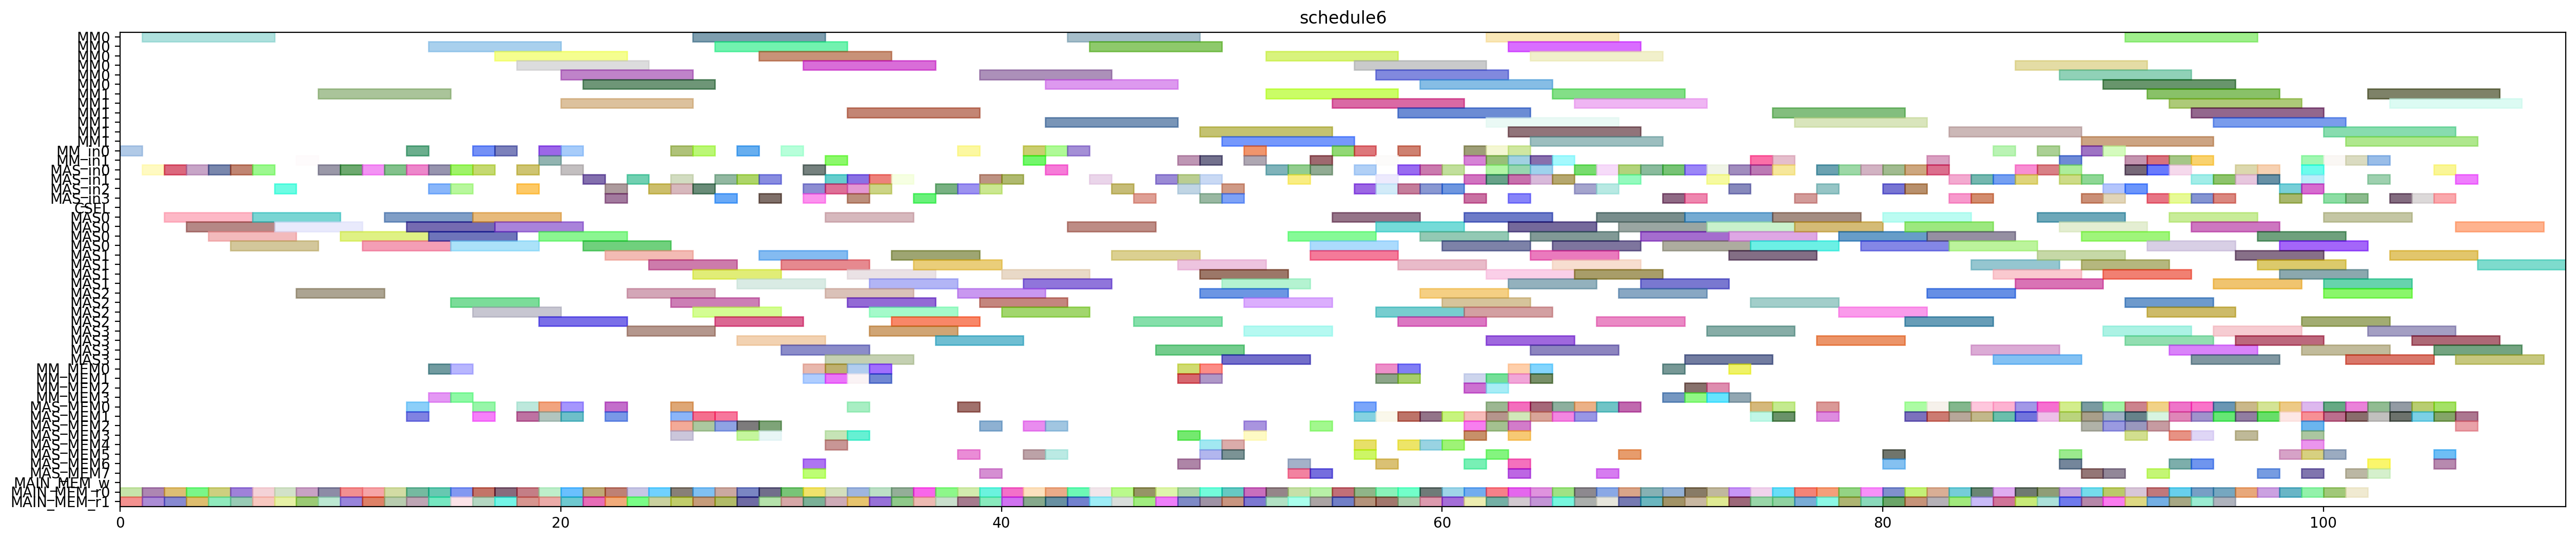

Python code for this plot:
from pyschedule import Scenario, solvers, plotters, alt


def solve():
	horizon = 229
	S = Scenario("schedule6", horizon=horizon)

	# resource
	MM = S.Resources('MM', num=2, size=6)
	MM_in = S.Resources('MM_in', num=2)
	MAS_in = S.Resources('MAS_in', num=4)
	CSEL = S.Resource('CSEL')
	MAS = S.Resources('MAS', num=4, size=4, periods=range(1, horizon))
	MM_MEM = S.Resources('MM_MEM', num=4)
	MAS_MEM = S.Resources('MAS_MEM', num=8)
	MAIN_MEM_w = S.Resource('MAIN_MEM_w', size=1)
	MAIN_MEM_r = S.Resources('MAIN_MEM_r', num=2)

	# result of previous scheduling
	d_t0_t3_t0_in = S.Task('d_t0_t3_t0_in', length=1, delay_cost=1)
	S += d_t0_t3_t0_in >= 0
	d_t0_t3_t0_in += MM_in[0]

	d_t0_t3_t0_mem0 = S.Task('d_t0_t3_t0_mem0', length=1, delay_cost=1)
	S += d_t0_t3_t0_mem0 >= 0
	d_t0_t3_t0_mem0 += MAIN_MEM_r[0]

	d_t0_t3_t0_mem1 = S.Task('d_t0_t3_t0_mem1', length=1, delay_cost=1)
	S += d_t0_t3_t0_mem1 >= 0
	d_t0_t3_t0_mem1 += MAIN_MEM_r[1]

	d_t0_t3_t0 = S.Task('d_t0_t3_t0', length=6, delay_cost=1)
	S += d_t0_t3_t0 >= 1
	d_t0_t3_t0 += MM[0]

	d_t1_a1_1_in = S.Task('d_t1_a1_1_in', length=1, delay_cost=1)
	S += d_t1_a1_1_in >= 1
	d_t1_a1_1_in += MAS_in[0]

	d_t1_a1_1_mem0 = S.Task('d_t1_a1_1_mem0', length=1, delay_cost=1)
	S += d_t1_a1_1_mem0 >= 1
	d_t1_a1_1_mem0 += MAIN_MEM_r[0]

	d_t1_a1_1_mem1 = S.Task('d_t1_a1_1_mem1', length=1, delay_cost=1)
	S += d_t1_a1_1_mem1 >= 1
	d_t1_a1_1_mem1 += MAIN_MEM_r[1]

	d_t0_t3_t2_in = S.Task('d_t0_t3_t2_in', length=1, delay_cost=1)
	S += d_t0_t3_t2_in >= 2
	d_t0_t3_t2_in += MAS_in[0]

	d_t0_t3_t2_mem0 = S.Task('d_t0_t3_t2_mem0', length=1, delay_cost=1)
	S += d_t0_t3_t2_mem0 >= 2
	d_t0_t3_t2_mem0 += MAIN_MEM_r[0]

	d_t0_t3_t2_mem1 = S.Task('d_t0_t3_t2_mem1', length=1, delay_cost=1)
	S += d_t0_t3_t2_mem1 >= 2
	d_t0_t3_t2_mem1 += MAIN_MEM_r[1]

	d_t1_a1_1 = S.Task('d_t1_a1_1', length=4, delay_cost=1)
	S += d_t1_a1_1 >= 2
	d_t1_a1_1 += MAS[0]

	d_t0_t10_in = S.Task('d_t0_t10_in', length=1, delay_cost=1)
	S += d_t0_t10_in >= 3
	d_t0_t10_in += MAS_in[0]

	d_t0_t10_mem0 = S.Task('d_t0_t10_mem0', length=1, delay_cost=1)
	S += d_t0_t10_mem0 >= 3
	d_t0_t10_mem0 += MAIN_MEM_r[0]

	d_t0_t10_mem1 = S.Task('d_t0_t10_mem1', length=1, delay_cost=1)
	S += d_t0_t10_mem1 >= 3
	d_t0_t10_mem1 += MAIN_MEM_r[1]

	d_t0_t3_t2 = S.Task('d_t0_t3_t2', length=4, delay_cost=1)
	S += d_t0_t3_t2 >= 3
	d_t0_t3_t2 += MAS[0]

	d_t0_t10 = S.Task('d_t0_t10', length=4, delay_cost=1)
	S += d_t0_t10 >= 4
	d_t0_t10 += MAS[0]

	d_t2_t3_t3_in = S.Task('d_t2_t3_t3_in', length=1, delay_cost=1)
	S += d_t2_t3_t3_in >= 4
	d_t2_t3_t3_in += MAS_in[0]

	d_t2_t3_t3_mem0 = S.Task('d_t2_t3_t3_mem0', length=1, delay_cost=1)
	S += d_t2_t3_t3_mem0 >= 4
	d_t2_t3_t3_mem0 += MAIN_MEM_r[0]

	d_t2_t3_t3_mem1 = S.Task('d_t2_t3_t3_mem1', length=1, delay_cost=1)
	S += d_t2_t3_t3_mem1 >= 4
	d_t2_t3_t3_mem1 += MAIN_MEM_r[1]

	d_t1_t3_t3_in = S.Task('d_t1_t3_t3_in', length=1, delay_cost=1)
	S += d_t1_t3_t3_in >= 5
	d_t1_t3_t3_in += MAS_in[0]

	d_t1_t3_t3_mem0 = S.Task('d_t1_t3_t3_mem0', length=1, delay_cost=1)
	S += d_t1_t3_t3_mem0 >= 5
	d_t1_t3_t3_mem0 += MAIN_MEM_r[0]

	d_t1_t3_t3_mem1 = S.Task('d_t1_t3_t3_mem1', length=1, delay_cost=1)
	S += d_t1_t3_t3_mem1 >= 5
	d_t1_t3_t3_mem1 += MAIN_MEM_r[1]

	d_t2_t3_t3 = S.Task('d_t2_t3_t3', length=4, delay_cost=1)
	S += d_t2_t3_t3 >= 5
	d_t2_t3_t3 += MAS[0]

	d_t0_a1_1_in = S.Task('d_t0_a1_1_in', length=1, delay_cost=1)
	S += d_t0_a1_1_in >= 6
	d_t0_a1_1_in += MAS_in[0]

	d_t0_a1_1_mem0 = S.Task('d_t0_a1_1_mem0', length=1, delay_cost=1)
	S += d_t0_a1_1_mem0 >= 6
	d_t0_a1_1_mem0 += MAIN_MEM_r[0]

	d_t0_a1_1_mem1 = S.Task('d_t0_a1_1_mem1', length=1, delay_cost=1)
	S += d_t0_a1_1_mem1 >= 6
	d_t0_a1_1_mem1 += MAIN_MEM_r[1]

	d_t1_t3_t3 = S.Task('d_t1_t3_t3', length=4, delay_cost=1)
	S += d_t1_t3_t3 >= 6
	d_t1_t3_t3 += MAS[0]

	d_t0_a1_0_in = S.Task('d_t0_a1_0_in', length=1, delay_cost=1)
	S += d_t0_a1_0_in >= 7
	d_t0_a1_0_in += MAS_in[2]

	d_t0_a1_0_mem0 = S.Task('d_t0_a1_0_mem0', length=1, delay_cost=1)
	S += d_t0_a1_0_mem0 >= 7
	d_t0_a1_0_mem0 += MAIN_MEM_r[0]

	d_t0_a1_0_mem1 = S.Task('d_t0_a1_0_mem1', length=1, delay_cost=1)
	S += d_t0_a1_0_mem1 >= 7
	d_t0_a1_0_mem1 += MAIN_MEM_r[1]

	d_t0_a1_1 = S.Task('d_t0_a1_1', length=4, delay_cost=1)
	S += d_t0_a1_1 >= 7
	d_t0_a1_1 += MAS[0]

	d_t0_a1_0 = S.Task('d_t0_a1_0', length=4, delay_cost=1)
	S += d_t0_a1_0 >= 8
	d_t0_a1_0 += MAS[2]

	d_t0_t3_t1_in = S.Task('d_t0_t3_t1_in', length=1, delay_cost=1)
	S += d_t0_t3_t1_in >= 8
	d_t0_t3_t1_in += MM_in[1]

	d_t0_t3_t1_mem0 = S.Task('d_t0_t3_t1_mem0', length=1, delay_cost=1)
	S += d_t0_t3_t1_mem0 >= 8
	d_t0_t3_t1_mem0 += MAIN_MEM_r[0]

	d_t0_t3_t1_mem1 = S.Task('d_t0_t3_t1_mem1', length=1, delay_cost=1)
	S += d_t0_t3_t1_mem1 >= 8
	d_t0_t3_t1_mem1 += MAIN_MEM_r[1]

	d_t0_t3_t1 = S.Task('d_t0_t3_t1', length=6, delay_cost=1)
	S += d_t0_t3_t1 >= 9
	d_t0_t3_t1 += MM[1]

	d_t0_t3_t3_in = S.Task('d_t0_t3_t3_in', length=1, delay_cost=1)
	S += d_t0_t3_t3_in >= 9
	d_t0_t3_t3_in += MAS_in[0]

	d_t0_t3_t3_mem0 = S.Task('d_t0_t3_t3_mem0', length=1, delay_cost=1)
	S += d_t0_t3_t3_mem0 >= 9
	d_t0_t3_t3_mem0 += MAIN_MEM_r[0]

	d_t0_t3_t3_mem1 = S.Task('d_t0_t3_t3_mem1', length=1, delay_cost=1)
	S += d_t0_t3_t3_mem1 >= 9
	d_t0_t3_t3_mem1 += MAIN_MEM_r[1]

	d_t0_t3_t3 = S.Task('d_t0_t3_t3', length=4, delay_cost=1)
	S += d_t0_t3_t3 >= 10
	d_t0_t3_t3 += MAS[0]

	d_t1_a1_0_in = S.Task('d_t1_a1_0_in', length=1, delay_cost=1)
	S += d_t1_a1_0_in >= 10
	d_t1_a1_0_in += MAS_in[0]

	d_t1_a1_0_mem0 = S.Task('d_t1_a1_0_mem0', length=1, delay_cost=1)
	S += d_t1_a1_0_mem0 >= 10
	d_t1_a1_0_mem0 += MAIN_MEM_r[0]

	d_t1_a1_0_mem1 = S.Task('d_t1_a1_0_mem1', length=1, delay_cost=1)
	S += d_t1_a1_0_mem1 >= 10
	d_t1_a1_0_mem1 += MAIN_MEM_r[1]

	d_t1_a1_0 = S.Task('d_t1_a1_0', length=4, delay_cost=1)
	S += d_t1_a1_0 >= 11
	d_t1_a1_0 += MAS[0]

	d_t1_t11_in = S.Task('d_t1_t11_in', length=1, delay_cost=1)
	S += d_t1_t11_in >= 11
	d_t1_t11_in += MAS_in[0]

	d_t1_t11_mem0 = S.Task('d_t1_t11_mem0', length=1, delay_cost=1)
	S += d_t1_t11_mem0 >= 11
	d_t1_t11_mem0 += MAIN_MEM_r[0]

	d_t1_t11_mem1 = S.Task('d_t1_t11_mem1', length=1, delay_cost=1)
	S += d_t1_t11_mem1 >= 11
	d_t1_t11_mem1 += MAIN_MEM_r[1]

	d_t1_t11 = S.Task('d_t1_t11', length=4, delay_cost=1)
	S += d_t1_t11 >= 12
	d_t1_t11 += MAS[0]

	d_t2_t3_t2_in = S.Task('d_t2_t3_t2_in', length=1, delay_cost=1)
	S += d_t2_t3_t2_in >= 12
	d_t2_t3_t2_in += MAS_in[0]

	d_t2_t3_t2_mem0 = S.Task('d_t2_t3_t2_mem0', length=1, delay_cost=1)
	S += d_t2_t3_t2_mem0 >= 12
	d_t2_t3_t2_mem0 += MAIN_MEM_r[0]

	d_t2_t3_t2_mem1 = S.Task('d_t2_t3_t2_mem1', length=1, delay_cost=1)
	S += d_t2_t3_t2_mem1 >= 12
	d_t2_t3_t2_mem1 += MAIN_MEM_r[1]

	d_t0_t3_t4_in = S.Task('d_t0_t3_t4_in', length=1, delay_cost=1)
	S += d_t0_t3_t4_in >= 13
	d_t0_t3_t4_in += MM_in[0]

	d_t0_t3_t4_mem0 = S.Task('d_t0_t3_t4_mem0', length=1, delay_cost=1)
	S += d_t0_t3_t4_mem0 >= 13
	d_t0_t3_t4_mem0 += MAS_MEM[0]

	d_t0_t3_t4_mem1 = S.Task('d_t0_t3_t4_mem1', length=1, delay_cost=1)
	S += d_t0_t3_t4_mem1 >= 13
	d_t0_t3_t4_mem1 += MAS_MEM[1]

	d_t2_t3_t2 = S.Task('d_t2_t3_t2', length=4, delay_cost=1)
	S += d_t2_t3_t2 >= 13
	d_t2_t3_t2 += MAS[0]

	d_t3011_in = S.Task('d_t3011_in', length=1, delay_cost=1)
	S += d_t3011_in >= 13
	d_t3011_in += MAS_in[0]

	d_t3011_mem0 = S.Task('d_t3011_mem0', length=1, delay_cost=1)
	S += d_t3011_mem0 >= 13
	d_t3011_mem0 += MAIN_MEM_r[0]

	d_t3011_mem1 = S.Task('d_t3011_mem1', length=1, delay_cost=1)
	S += d_t3011_mem1 >= 13
	d_t3011_mem1 += MAIN_MEM_r[1]

	d_t0_t3_t4 = S.Task('d_t0_t3_t4', length=6, delay_cost=1)
	S += d_t0_t3_t4 >= 14
	d_t0_t3_t4 += MM[0]

	d_t0_t3_t5_in = S.Task('d_t0_t3_t5_in', length=1, delay_cost=1)
	S += d_t0_t3_t5_in >= 14
	d_t0_t3_t5_in += MAS_in[2]

	d_t0_t3_t5_mem0 = S.Task('d_t0_t3_t5_mem0', length=1, delay_cost=1)
	S += d_t0_t3_t5_mem0 >= 14
	d_t0_t3_t5_mem0 += MM_MEM[0]

	d_t0_t3_t5_mem1 = S.Task('d_t0_t3_t5_mem1', length=1, delay_cost=1)
	S += d_t0_t3_t5_mem1 >= 14
	d_t0_t3_t5_mem1 += MM_MEM[3]

	d_t3001_in = S.Task('d_t3001_in', length=1, delay_cost=1)
	S += d_t3001_in >= 14
	d_t3001_in += MAS_in[0]

	d_t3001_mem0 = S.Task('d_t3001_mem0', length=1, delay_cost=1)
	S += d_t3001_mem0 >= 14
	d_t3001_mem0 += MAIN_MEM_r[0]

	d_t3001_mem1 = S.Task('d_t3001_mem1', length=1, delay_cost=1)
	S += d_t3001_mem1 >= 14
	d_t3001_mem1 += MAIN_MEM_r[1]

	d_t3011 = S.Task('d_t3011', length=4, delay_cost=1)
	S += d_t3011 >= 14
	d_t3011 += MAS[0]

	d_t0_t30_in = S.Task('d_t0_t30_in', length=1, delay_cost=1)
	S += d_t0_t30_in >= 15
	d_t0_t30_in += MAS_in[2]

	d_t0_t30_mem0 = S.Task('d_t0_t30_mem0', length=1, delay_cost=1)
	S += d_t0_t30_mem0 >= 15
	d_t0_t30_mem0 += MM_MEM[0]

	d_t0_t30_mem1 = S.Task('d_t0_t30_mem1', length=1, delay_cost=1)
	S += d_t0_t30_mem1 >= 15
	d_t0_t30_mem1 += MM_MEM[3]

	d_t0_t3_t5 = S.Task('d_t0_t3_t5', length=4, delay_cost=1)
	S += d_t0_t3_t5 >= 15
	d_t0_t3_t5 += MAS[2]

	d_t1_t3_t2_in = S.Task('d_t1_t3_t2_in', length=1, delay_cost=1)
	S += d_t1_t3_t2_in >= 15
	d_t1_t3_t2_in += MAS_in[0]

	d_t1_t3_t2_mem0 = S.Task('d_t1_t3_t2_mem0', length=1, delay_cost=1)
	S += d_t1_t3_t2_mem0 >= 15
	d_t1_t3_t2_mem0 += MAIN_MEM_r[0]

	d_t1_t3_t2_mem1 = S.Task('d_t1_t3_t2_mem1', length=1, delay_cost=1)
	S += d_t1_t3_t2_mem1 >= 15
	d_t1_t3_t2_mem1 += MAIN_MEM_r[1]

	d_t3001 = S.Task('d_t3001', length=4, delay_cost=1)
	S += d_t3001 >= 15
	d_t3001 += MAS[0]

	d_t0_t30 = S.Task('d_t0_t30', length=4, delay_cost=1)
	S += d_t0_t30 >= 16
	d_t0_t30 += MAS[2]

	d_t1_t3_t2 = S.Task('d_t1_t3_t2', length=4, delay_cost=1)
	S += d_t1_t3_t2 >= 16
	d_t1_t3_t2 += MAS[0]

	d_t2_a1_0_in = S.Task('d_t2_a1_0_in', length=1, delay_cost=1)
	S += d_t2_a1_0_in >= 16
	d_t2_a1_0_in += MAS_in[0]

	d_t2_a1_0_mem0 = S.Task('d_t2_a1_0_mem0', length=1, delay_cost=1)
	S += d_t2_a1_0_mem0 >= 16
	d_t2_a1_0_mem0 += MAIN_MEM_r[0]

	d_t2_a1_0_mem1 = S.Task('d_t2_a1_0_mem1', length=1, delay_cost=1)
	S += d_t2_a1_0_mem1 >= 16
	d_t2_a1_0_mem1 += MAIN_MEM_r[1]

	d_t2_t3_t4_in = S.Task('d_t2_t3_t4_in', length=1, delay_cost=1)
	S += d_t2_t3_t4_in >= 16
	d_t2_t3_t4_in += MM_in[0]

	d_t2_t3_t4_mem0 = S.Task('d_t2_t3_t4_mem0', length=1, delay_cost=1)
	S += d_t2_t3_t4_mem0 >= 16
	d_t2_t3_t4_mem0 += MAS_MEM[0]

	d_t2_t3_t4_mem1 = S.Task('d_t2_t3_t4_mem1', length=1, delay_cost=1)
	S += d_t2_t3_t4_mem1 >= 16
	d_t2_t3_t4_mem1 += MAS_MEM[1]

	d_t1_t3_t0_in = S.Task('d_t1_t3_t0_in', length=1, delay_cost=1)
	S += d_t1_t3_t0_in >= 17
	d_t1_t3_t0_in += MM_in[0]

	d_t1_t3_t0_mem0 = S.Task('d_t1_t3_t0_mem0', length=1, delay_cost=1)
	S += d_t1_t3_t0_mem0 >= 17
	d_t1_t3_t0_mem0 += MAIN_MEM_r[0]

	d_t1_t3_t0_mem1 = S.Task('d_t1_t3_t0_mem1', length=1, delay_cost=1)
	S += d_t1_t3_t0_mem1 >= 17
	d_t1_t3_t0_mem1 += MAIN_MEM_r[1]

	d_t2_a1_0 = S.Task('d_t2_a1_0', length=4, delay_cost=1)
	S += d_t2_a1_0 >= 17
	d_t2_a1_0 += MAS[0]

	d_t2_t3_t4 = S.Task('d_t2_t3_t4', length=6, delay_cost=1)
	S += d_t2_t3_t4 >= 17
	d_t2_t3_t4 += MM[0]

	d_t1_t10_in = S.Task('d_t1_t10_in', length=1, delay_cost=1)
	S += d_t1_t10_in >= 18
	d_t1_t10_in += MAS_in[0]

	d_t1_t10_mem0 = S.Task('d_t1_t10_mem0', length=1, delay_cost=1)
	S += d_t1_t10_mem0 >= 18
	d_t1_t10_mem0 += MAIN_MEM_r[0]

	d_t1_t10_mem1 = S.Task('d_t1_t10_mem1', length=1, delay_cost=1)
	S += d_t1_t10_mem1 >= 18
	d_t1_t10_mem1 += MAIN_MEM_r[1]

	d_t1_t3_t0 = S.Task('d_t1_t3_t0', length=6, delay_cost=1)
	S += d_t1_t3_t0 >= 18
	d_t1_t3_t0 += MM[0]

	d_t3_t11_in = S.Task('d_t3_t11_in', length=1, delay_cost=1)
	S += d_t3_t11_in >= 18
	d_t3_t11_in += MAS_in[2]

	d_t3_t11_mem0 = S.Task('d_t3_t11_mem0', length=1, delay_cost=1)
	S += d_t3_t11_mem0 >= 18
	d_t3_t11_mem0 += MAS_MEM[0]

	d_t3_t11_mem1 = S.Task('d_t3_t11_mem1', length=1, delay_cost=1)
	S += d_t3_t11_mem1 >= 18
	d_t3_t11_mem1 += MAS_MEM[1]

	d_t1_t10 = S.Task('d_t1_t10', length=4, delay_cost=1)
	S += d_t1_t10 >= 19
	d_t1_t10 += MAS[0]

	d_t2_t3_t1_in = S.Task('d_t2_t3_t1_in', length=1, delay_cost=1)
	S += d_t2_t3_t1_in >= 19
	d_t2_t3_t1_in += MM_in[0]

	d_t2_t3_t1_mem0 = S.Task('d_t2_t3_t1_mem0', length=1, delay_cost=1)
	S += d_t2_t3_t1_mem0 >= 19
	d_t2_t3_t1_mem0 += MAIN_MEM_r[0]

	d_t2_t3_t1_mem1 = S.Task('d_t2_t3_t1_mem1', length=1, delay_cost=1)
	S += d_t2_t3_t1_mem1 >= 19
	d_t2_t3_t1_mem1 += MAIN_MEM_r[1]

	d_t3_t11 = S.Task('d_t3_t11', length=4, delay_cost=1)
	S += d_t3_t11 >= 19
	d_t3_t11 += MAS[2]

	d_t3_t3_t1_in = S.Task('d_t3_t3_t1_in', length=1, delay_cost=1)
	S += d_t3_t3_t1_in >= 19
	d_t3_t3_t1_in += MM_in[1]

	d_t3_t3_t1_mem0 = S.Task('d_t3_t3_t1_mem0', length=1, delay_cost=1)
	S += d_t3_t3_t1_mem0 >= 19
	d_t3_t3_t1_mem0 += MAS_MEM[0]

	d_t3_t3_t1_mem1 = S.Task('d_t3_t3_t1_mem1', length=1, delay_cost=1)
	S += d_t3_t3_t1_mem1 >= 19
	d_t3_t3_t1_mem1 += MAS_MEM[1]

	d_t1_t3_t4_in = S.Task('d_t1_t3_t4_in', length=1, delay_cost=1)
	S += d_t1_t3_t4_in >= 20
	d_t1_t3_t4_in += MM_in[0]

	d_t1_t3_t4_mem0 = S.Task('d_t1_t3_t4_mem0', length=1, delay_cost=1)
	S += d_t1_t3_t4_mem0 >= 20
	d_t1_t3_t4_mem0 += MAS_MEM[0]

	d_t1_t3_t4_mem1 = S.Task('d_t1_t3_t4_mem1', length=1, delay_cost=1)
	S += d_t1_t3_t4_mem1 >= 20
	d_t1_t3_t4_mem1 += MAS_MEM[1]

	d_t2_a1_1_in = S.Task('d_t2_a1_1_in', length=1, delay_cost=1)
	S += d_t2_a1_1_in >= 20
	d_t2_a1_1_in += MAS_in[0]

	d_t2_a1_1_mem0 = S.Task('d_t2_a1_1_mem0', length=1, delay_cost=1)
	S += d_t2_a1_1_mem0 >= 20
	d_t2_a1_1_mem0 += MAIN_MEM_r[0]

	d_t2_a1_1_mem1 = S.Task('d_t2_a1_1_mem1', length=1, delay_cost=1)
	S += d_t2_a1_1_mem1 >= 20
	d_t2_a1_1_mem1 += MAIN_MEM_r[1]

	d_t2_t3_t1 = S.Task('d_t2_t3_t1', length=6, delay_cost=1)
	S += d_t2_t3_t1 >= 20
	d_t2_t3_t1 += MM[0]

	d_t3_t3_t1 = S.Task('d_t3_t3_t1', length=6, delay_cost=1)
	S += d_t3_t3_t1 >= 20
	d_t3_t3_t1 += MM[1]

	d_t1_t3_t4 = S.Task('d_t1_t3_t4', length=6, delay_cost=1)
	S += d_t1_t3_t4 >= 21
	d_t1_t3_t4 += MM[0]

	d_t2_a1_1 = S.Task('d_t2_a1_1', length=4, delay_cost=1)
	S += d_t2_a1_1 >= 21
	d_t2_a1_1 += MAS[0]

	d_t3010_in = S.Task('d_t3010_in', length=1, delay_cost=1)
	S += d_t3010_in >= 21
	d_t3010_in += MAS_in[1]

	d_t3010_mem0 = S.Task('d_t3010_mem0', length=1, delay_cost=1)
	S += d_t3010_mem0 >= 21
	d_t3010_mem0 += MAIN_MEM_r[0]

	d_t3010_mem1 = S.Task('d_t3010_mem1', length=1, delay_cost=1)
	S += d_t3010_mem1 >= 21
	d_t3010_mem1 += MAIN_MEM_r[1]

	d_t1_t2_t3_in = S.Task('d_t1_t2_t3_in', length=1, delay_cost=1)
	S += d_t1_t2_t3_in >= 22
	d_t1_t2_t3_in += MAS_in[2]

	d_t1_t2_t3_mem0 = S.Task('d_t1_t2_t3_mem0', length=1, delay_cost=1)
	S += d_t1_t2_t3_mem0 >= 22
	d_t1_t2_t3_mem0 += MAS_MEM[0]

	d_t1_t2_t3_mem1 = S.Task('d_t1_t2_t3_mem1', length=1, delay_cost=1)
	S += d_t1_t2_t3_mem1 >= 22
	d_t1_t2_t3_mem1 += MAS_MEM[1]

	d_t2_t10_in = S.Task('d_t2_t10_in', length=1, delay_cost=1)
	S += d_t2_t10_in >= 22
	d_t2_t10_in += MAS_in[3]

	d_t2_t10_mem0 = S.Task('d_t2_t10_mem0', length=1, delay_cost=1)
	S += d_t2_t10_mem0 >= 22
	d_t2_t10_mem0 += MAIN_MEM_r[0]

	d_t2_t10_mem1 = S.Task('d_t2_t10_mem1', length=1, delay_cost=1)
	S += d_t2_t10_mem1 >= 22
	d_t2_t10_mem1 += MAIN_MEM_r[1]

	d_t3010 = S.Task('d_t3010', length=4, delay_cost=1)
	S += d_t3010 >= 22
	d_t3010 += MAS[1]

	d_t1_t2_t3 = S.Task('d_t1_t2_t3', length=4, delay_cost=1)
	S += d_t1_t2_t3 >= 23
	d_t1_t2_t3 += MAS[2]

	d_t2_t10 = S.Task('d_t2_t10', length=4, delay_cost=1)
	S += d_t2_t10 >= 23
	d_t2_t10 += MAS[3]

	d_t3000_in = S.Task('d_t3000_in', length=1, delay_cost=1)
	S += d_t3000_in >= 23
	d_t3000_in += MAS_in[1]

	d_t3000_mem0 = S.Task('d_t3000_mem0', length=1, delay_cost=1)
	S += d_t3000_mem0 >= 23
	d_t3000_mem0 += MAIN_MEM_r[0]

	d_t3000_mem1 = S.Task('d_t3000_mem1', length=1, delay_cost=1)
	S += d_t3000_mem1 >= 23
	d_t3000_mem1 += MAIN_MEM_r[1]

	d_t3000 = S.Task('d_t3000', length=4, delay_cost=1)
	S += d_t3000 >= 24
	d_t3000 += MAS[1]

	d_t4000_in = S.Task('d_t4000_in', length=1, delay_cost=1)
	S += d_t4000_in >= 24
	d_t4000_in += MAS_in[2]

	d_t4000_mem0 = S.Task('d_t4000_mem0', length=1, delay_cost=1)
	S += d_t4000_mem0 >= 24
	d_t4000_mem0 += MAIN_MEM_r[0]

	d_t4000_mem1 = S.Task('d_t4000_mem1', length=1, delay_cost=1)
	S += d_t4000_mem1 >= 24
	d_t4000_mem1 += MAIN_MEM_r[1]

	d_t1_t3_t1_in = S.Task('d_t1_t3_t1_in', length=1, delay_cost=1)
	S += d_t1_t3_t1_in >= 25
	d_t1_t3_t1_in += MM_in[0]

	d_t1_t3_t1_mem0 = S.Task('d_t1_t3_t1_mem0', length=1, delay_cost=1)
	S += d_t1_t3_t1_mem0 >= 25
	d_t1_t3_t1_mem0 += MAIN_MEM_r[0]

	d_t1_t3_t1_mem1 = S.Task('d_t1_t3_t1_mem1', length=1, delay_cost=1)
	S += d_t1_t3_t1_mem1 >= 25
	d_t1_t3_t1_mem1 += MAIN_MEM_r[1]

	d_t3_a1_0_in = S.Task('d_t3_a1_0_in', length=1, delay_cost=1)
	S += d_t3_a1_0_in >= 25
	d_t3_a1_0_in += MAS_in[1]

	d_t3_a1_0_mem0 = S.Task('d_t3_a1_0_mem0', length=1, delay_cost=1)
	S += d_t3_a1_0_mem0 >= 25
	d_t3_a1_0_mem0 += MAS_MEM[2]

	d_t3_a1_0_mem1 = S.Task('d_t3_a1_0_mem1', length=1, delay_cost=1)
	S += d_t3_a1_0_mem1 >= 25
	d_t3_a1_0_mem1 += MAS_MEM[1]

	d_t3_a1_1_in = S.Task('d_t3_a1_1_in', length=1, delay_cost=1)
	S += d_t3_a1_1_in >= 25
	d_t3_a1_1_in += MAS_in[2]

	d_t3_a1_1_mem0 = S.Task('d_t3_a1_1_mem0', length=1, delay_cost=1)
	S += d_t3_a1_1_mem0 >= 25
	d_t3_a1_1_mem0 += MAS_MEM[0]

	d_t3_a1_1_mem1 = S.Task('d_t3_a1_1_mem1', length=1, delay_cost=1)
	S += d_t3_a1_1_mem1 >= 25
	d_t3_a1_1_mem1 += MAS_MEM[3]

	d_t4000 = S.Task('d_t4000', length=4, delay_cost=1)
	S += d_t4000 >= 25
	d_t4000 += MAS[2]

	d_t1_t3_t1 = S.Task('d_t1_t3_t1', length=6, delay_cost=1)
	S += d_t1_t3_t1 >= 26
	d_t1_t3_t1 += MM[0]

	d_t2_t3_t0_in = S.Task('d_t2_t3_t0_in', length=1, delay_cost=1)
	S += d_t2_t3_t0_in >= 26
	d_t2_t3_t0_in += MM_in[0]

	d_t2_t3_t0_mem0 = S.Task('d_t2_t3_t0_mem0', length=1, delay_cost=1)
	S += d_t2_t3_t0_mem0 >= 26
	d_t2_t3_t0_mem0 += MAIN_MEM_r[0]

	d_t2_t3_t0_mem1 = S.Task('d_t2_t3_t0_mem1', length=1, delay_cost=1)
	S += d_t2_t3_t0_mem1 >= 26
	d_t2_t3_t0_mem1 += MAIN_MEM_r[1]

	d_t3_a1_0 = S.Task('d_t3_a1_0', length=4, delay_cost=1)
	S += d_t3_a1_0 >= 26
	d_t3_a1_0 += MAS[1]

	d_t3_a1_1 = S.Task('d_t3_a1_1', length=4, delay_cost=1)
	S += d_t3_a1_1 >= 26
	d_t3_a1_1 += MAS[2]

	d_t3_t3_t3_in = S.Task('d_t3_t3_t3_in', length=1, delay_cost=1)
	S += d_t3_t3_t3_in >= 26
	d_t3_t3_t3_in += MAS_in[2]

	d_t3_t3_t3_mem0 = S.Task('d_t3_t3_t3_mem0', length=1, delay_cost=1)
	S += d_t3_t3_t3_mem0 >= 26
	d_t3_t3_t3_mem0 += MAS_MEM[2]

	d_t3_t3_t3_mem1 = S.Task('d_t3_t3_t3_mem1', length=1, delay_cost=1)
	S += d_t3_t3_t3_mem1 >= 26
	d_t3_t3_t3_mem1 += MAS_MEM[1]

	d_t2_t11_in = S.Task('d_t2_t11_in', length=1, delay_cost=1)
	S += d_t2_t11_in >= 27
	d_t2_t11_in += MAS_in[3]

	d_t2_t11_mem0 = S.Task('d_t2_t11_mem0', length=1, delay_cost=1)
	S += d_t2_t11_mem0 >= 27
	d_t2_t11_mem0 += MAIN_MEM_r[0]

	d_t2_t11_mem1 = S.Task('d_t2_t11_mem1', length=1, delay_cost=1)
	S += d_t2_t11_mem1 >= 27
	d_t2_t11_mem1 += MAIN_MEM_r[1]

	d_t2_t3_t0 = S.Task('d_t2_t3_t0', length=6, delay_cost=1)
	S += d_t2_t3_t0 >= 27
	d_t2_t3_t0 += MM[0]

	d_t3_t3_t2_in = S.Task('d_t3_t3_t2_in', length=1, delay_cost=1)
	S += d_t3_t3_t2_in >= 27
	d_t3_t3_t2_in += MAS_in[1]

	d_t3_t3_t2_mem0 = S.Task('d_t3_t3_t2_mem0', length=1, delay_cost=1)
	S += d_t3_t3_t2_mem0 >= 27
	d_t3_t3_t2_mem0 += MAS_MEM[2]

	d_t3_t3_t2_mem1 = S.Task('d_t3_t3_t2_mem1', length=1, delay_cost=1)
	S += d_t3_t3_t2_mem1 >= 27
	d_t3_t3_t2_mem1 += MAS_MEM[1]

	d_t3_t3_t3 = S.Task('d_t3_t3_t3', length=4, delay_cost=1)
	S += d_t3_t3_t3 >= 27
	d_t3_t3_t3 += MAS[2]

	d_t2_t11 = S.Task('d_t2_t11', length=4, delay_cost=1)
	S += d_t2_t11 >= 28
	d_t2_t11 += MAS[3]

	d_t3_t3_t0_in = S.Task('d_t3_t3_t0_in', length=1, delay_cost=1)
	S += d_t3_t3_t0_in >= 28
	d_t3_t3_t0_in += MM_in[0]

	d_t3_t3_t0_mem0 = S.Task('d_t3_t3_t0_mem0', length=1, delay_cost=1)
	S += d_t3_t3_t0_mem0 >= 28
	d_t3_t3_t0_mem0 += MAS_MEM[2]

	d_t3_t3_t0_mem1 = S.Task('d_t3_t3_t0_mem1', length=1, delay_cost=1)
	S += d_t3_t3_t0_mem1 >= 28
	d_t3_t3_t0_mem1 += MAS_MEM[3]

	d_t3_t3_t2 = S.Task('d_t3_t3_t2', length=4, delay_cost=1)
	S += d_t3_t3_t2 >= 28
	d_t3_t3_t2 += MAS[1]

	d_t4001_in = S.Task('d_t4001_in', length=1, delay_cost=1)
	S += d_t4001_in >= 28
	d_t4001_in += MAS_in[1]

	d_t4001_mem0 = S.Task('d_t4001_mem0', length=1, delay_cost=1)
	S += d_t4001_mem0 >= 28
	d_t4001_mem0 += MAIN_MEM_r[0]

	d_t4001_mem1 = S.Task('d_t4001_mem1', length=1, delay_cost=1)
	S += d_t4001_mem1 >= 28
	d_t4001_mem1 += MAIN_MEM_r[1]

	d_t0_t11_in = S.Task('d_t0_t11_in', length=1, delay_cost=1)
	S += d_t0_t11_in >= 29
	d_t0_t11_in += MAS_in[1]

	d_t0_t11_mem0 = S.Task('d_t0_t11_mem0', length=1, delay_cost=1)
	S += d_t0_t11_mem0 >= 29
	d_t0_t11_mem0 += MAIN_MEM_r[0]

	d_t0_t11_mem1 = S.Task('d_t0_t11_mem1', length=1, delay_cost=1)
	S += d_t0_t11_mem1 >= 29
	d_t0_t11_mem1 += MAIN_MEM_r[1]

	d_t3_t10_in = S.Task('d_t3_t10_in', length=1, delay_cost=1)
	S += d_t3_t10_in >= 29
	d_t3_t10_in += MAS_in[3]

	d_t3_t10_mem0 = S.Task('d_t3_t10_mem0', length=1, delay_cost=1)
	S += d_t3_t10_mem0 >= 29
	d_t3_t10_mem0 += MAS_MEM[2]

	d_t3_t10_mem1 = S.Task('d_t3_t10_mem1', length=1, delay_cost=1)
	S += d_t3_t10_mem1 >= 29
	d_t3_t10_mem1 += MAS_MEM[3]

	d_t3_t3_t0 = S.Task('d_t3_t3_t0', length=6, delay_cost=1)
	S += d_t3_t3_t0 >= 29
	d_t3_t3_t0 += MM[0]

	d_t4001 = S.Task('d_t4001', length=4, delay_cost=1)
	S += d_t4001 >= 29
	d_t4001 += MAS[1]

	c_t1_t1_t0_in = S.Task('c_t1_t1_t0_in', length=1, delay_cost=1)
	S += c_t1_t1_t0_in >= 30
	c_t1_t1_t0_in += MM_in[0]

	c_t1_t1_t0_mem0 = S.Task('c_t1_t1_t0_mem0', length=1, delay_cost=1)
	S += c_t1_t1_t0_mem0 >= 30
	c_t1_t1_t0_mem0 += MAIN_MEM_r[0]

	c_t1_t1_t0_mem1 = S.Task('c_t1_t1_t0_mem1', length=1, delay_cost=1)
	S += c_t1_t1_t0_mem1 >= 30
	c_t1_t1_t0_mem1 += MAIN_MEM_r[1]

	d_t0_t11 = S.Task('d_t0_t11', length=4, delay_cost=1)
	S += d_t0_t11 >= 30
	d_t0_t11 += MAS[1]

	d_t3_t10 = S.Task('d_t3_t10', length=4, delay_cost=1)
	S += d_t3_t10 >= 30
	d_t3_t10 += MAS[3]

	c_t1_t0_t2_in = S.Task('c_t1_t0_t2_in', length=1, delay_cost=1)
	S += c_t1_t0_t2_in >= 31
	c_t1_t0_t2_in += MAS_in[0]

	c_t1_t0_t2_mem0 = S.Task('c_t1_t0_t2_mem0', length=1, delay_cost=1)
	S += c_t1_t0_t2_mem0 >= 31
	c_t1_t0_t2_mem0 += MAIN_MEM_r[0]

	c_t1_t0_t2_mem1 = S.Task('c_t1_t0_t2_mem1', length=1, delay_cost=1)
	S += c_t1_t0_t2_mem1 >= 31
	c_t1_t0_t2_mem1 += MAIN_MEM_r[1]

	c_t1_t1_t0 = S.Task('c_t1_t1_t0', length=6, delay_cost=1)
	S += c_t1_t1_t0 >= 31
	c_t1_t1_t0 += MM[0]

	d_t1_t3_t5_in = S.Task('d_t1_t3_t5_in', length=1, delay_cost=1)
	S += d_t1_t3_t5_in >= 31
	d_t1_t3_t5_in += MAS_in[3]

	d_t1_t3_t5_mem0 = S.Task('d_t1_t3_t5_mem0', length=1, delay_cost=1)
	S += d_t1_t3_t5_mem0 >= 31
	d_t1_t3_t5_mem0 += MM_MEM[0]

	d_t1_t3_t5_mem1 = S.Task('d_t1_t3_t5_mem1', length=1, delay_cost=1)
	S += d_t1_t3_t5_mem1 >= 31
	d_t1_t3_t5_mem1 += MM_MEM[1]

	d_t2_t2_t3_in = S.Task('d_t2_t2_t3_in', length=1, delay_cost=1)
	S += d_t2_t2_t3_in >= 31
	d_t2_t2_t3_in += MAS_in[2]

	d_t2_t2_t3_mem0 = S.Task('d_t2_t2_t3_mem0', length=1, delay_cost=1)
	S += d_t2_t2_t3_mem0 >= 31
	d_t2_t2_t3_mem0 += MAS_MEM[6]

	d_t2_t2_t3_mem1 = S.Task('d_t2_t2_t3_mem1', length=1, delay_cost=1)
	S += d_t2_t2_t3_mem1 >= 31
	d_t2_t2_t3_mem1 += MAS_MEM[7]

	c_t0_t0_t0_in = S.Task('c_t0_t0_t0_in', length=1, delay_cost=1)
	S += c_t0_t0_t0_in >= 32
	c_t0_t0_t0_in += MM_in[1]

	c_t0_t0_t0_mem0 = S.Task('c_t0_t0_t0_mem0', length=1, delay_cost=1)
	S += c_t0_t0_t0_mem0 >= 32
	c_t0_t0_t0_mem0 += MAIN_MEM_r[0]

	c_t0_t0_t0_mem1 = S.Task('c_t0_t0_t0_mem1', length=1, delay_cost=1)
	S += c_t0_t0_t0_mem1 >= 32
	c_t0_t0_t0_mem1 += MAIN_MEM_r[1]

	c_t1_t0_t2 = S.Task('c_t1_t0_t2', length=4, delay_cost=1)
	S += c_t1_t0_t2 >= 32
	c_t1_t0_t2 += MAS[0]

	d_t1_t3_t5 = S.Task('d_t1_t3_t5', length=4, delay_cost=1)
	S += d_t1_t3_t5 >= 32
	d_t1_t3_t5 += MAS[3]

	d_t2_t2_t3 = S.Task('d_t2_t2_t3', length=4, delay_cost=1)
	S += d_t2_t2_t3 >= 32
	d_t2_t2_t3 += MAS[2]

	d_t2_t30_in = S.Task('d_t2_t30_in', length=1, delay_cost=1)
	S += d_t2_t30_in >= 32
	d_t2_t30_in += MAS_in[1]

	d_t2_t30_mem0 = S.Task('d_t2_t30_mem0', length=1, delay_cost=1)
	S += d_t2_t30_mem0 >= 32
	d_t2_t30_mem0 += MM_MEM[0]

	d_t2_t30_mem1 = S.Task('d_t2_t30_mem1', length=1, delay_cost=1)
	S += d_t2_t30_mem1 >= 32
	d_t2_t30_mem1 += MM_MEM[1]

	d_t4_t3_t2_in = S.Task('d_t4_t3_t2_in', length=1, delay_cost=1)
	S += d_t4_t3_t2_in >= 32
	d_t4_t3_t2_in += MAS_in[2]

	d_t4_t3_t2_mem0 = S.Task('d_t4_t3_t2_mem0', length=1, delay_cost=1)
	S += d_t4_t3_t2_mem0 >= 32
	d_t4_t3_t2_mem0 += MAS_MEM[4]

	d_t4_t3_t2_mem1 = S.Task('d_t4_t3_t2_mem1', length=1, delay_cost=1)
	S += d_t4_t3_t2_mem1 >= 32
	d_t4_t3_t2_mem1 += MAS_MEM[3]

	c_t0_t0_t0 = S.Task('c_t0_t0_t0', length=6, delay_cost=1)
	S += c_t0_t0_t0 >= 33
	c_t0_t0_t0 += MM[1]

	d_t0_t2_t3_in = S.Task('d_t0_t2_t3_in', length=1, delay_cost=1)
	S += d_t0_t2_t3_in >= 33
	d_t0_t2_t3_in += MAS_in[2]

	d_t0_t2_t3_mem0 = S.Task('d_t0_t2_t3_mem0', length=1, delay_cost=1)
	S += d_t0_t2_t3_mem0 >= 33
	d_t0_t2_t3_mem0 += MAS_MEM[0]

	d_t0_t2_t3_mem1 = S.Task('d_t0_t2_t3_mem1', length=1, delay_cost=1)
	S += d_t0_t2_t3_mem1 >= 33
	d_t0_t2_t3_mem1 += MAS_MEM[3]

	d_t2_t30 = S.Task('d_t2_t30', length=4, delay_cost=1)
	S += d_t2_t30 >= 33
	d_t2_t30 += MAS[1]

	d_t2_t3_t5_in = S.Task('d_t2_t3_t5_in', length=1, delay_cost=1)
	S += d_t2_t3_t5_in >= 33
	d_t2_t3_t5_in += MAS_in[1]

	d_t2_t3_t5_mem0 = S.Task('d_t2_t3_t5_mem0', length=1, delay_cost=1)
	S += d_t2_t3_t5_mem0 >= 33
	d_t2_t3_t5_mem0 += MM_MEM[0]

	d_t2_t3_t5_mem1 = S.Task('d_t2_t3_t5_mem1', length=1, delay_cost=1)
	S += d_t2_t3_t5_mem1 >= 33
	d_t2_t3_t5_mem1 += MM_MEM[1]

	d_t4_t3_t2 = S.Task('d_t4_t3_t2', length=4, delay_cost=1)
	S += d_t4_t3_t2 >= 33
	d_t4_t3_t2 += MAS[2]

	d_t5001_in = S.Task('d_t5001_in', length=1, delay_cost=1)
	S += d_t5001_in >= 33
	d_t5001_in += MAS_in[3]

	d_t5001_mem0 = S.Task('d_t5001_mem0', length=1, delay_cost=1)
	S += d_t5001_mem0 >= 33
	d_t5001_mem0 += MAIN_MEM_r[0]

	d_t5001_mem1 = S.Task('d_t5001_mem1', length=1, delay_cost=1)
	S += d_t5001_mem1 >= 33
	d_t5001_mem1 += MAIN_MEM_r[1]

	c_t1_t0_t3_in = S.Task('c_t1_t0_t3_in', length=1, delay_cost=1)
	S += c_t1_t0_t3_in >= 34
	c_t1_t0_t3_in += MAS_in[2]

	c_t1_t0_t3_mem0 = S.Task('c_t1_t0_t3_mem0', length=1, delay_cost=1)
	S += c_t1_t0_t3_mem0 >= 34
	c_t1_t0_t3_mem0 += MAIN_MEM_r[0]

	c_t1_t0_t3_mem1 = S.Task('c_t1_t0_t3_mem1', length=1, delay_cost=1)
	S += c_t1_t0_t3_mem1 >= 34
	c_t1_t0_t3_mem1 += MAIN_MEM_r[1]

	d_t0_t2_t3 = S.Task('d_t0_t2_t3', length=4, delay_cost=1)
	S += d_t0_t2_t3 >= 34
	d_t0_t2_t3 += MAS[2]

	d_t1_t30_in = S.Task('d_t1_t30_in', length=1, delay_cost=1)
	S += d_t1_t30_in >= 34
	d_t1_t30_in += MAS_in[1]

	d_t1_t30_mem0 = S.Task('d_t1_t30_mem0', length=1, delay_cost=1)
	S += d_t1_t30_mem0 >= 34
	d_t1_t30_mem0 += MM_MEM[0]

	d_t1_t30_mem1 = S.Task('d_t1_t30_mem1', length=1, delay_cost=1)
	S += d_t1_t30_mem1 >= 34
	d_t1_t30_mem1 += MM_MEM[1]

	d_t2_t3_t5 = S.Task('d_t2_t3_t5', length=4, delay_cost=1)
	S += d_t2_t3_t5 >= 34
	d_t2_t3_t5 += MAS[1]

	d_t5001 = S.Task('d_t5001', length=4, delay_cost=1)
	S += d_t5001 >= 34
	d_t5001 += MAS[3]

	c_t1_t0_t3 = S.Task('c_t1_t0_t3', length=4, delay_cost=1)
	S += c_t1_t0_t3 >= 35
	c_t1_t0_t3 += MAS[2]

	d_t1_t30 = S.Task('d_t1_t30', length=4, delay_cost=1)
	S += d_t1_t30 >= 35
	d_t1_t30 += MAS[1]

	d_t5000_in = S.Task('d_t5000_in', length=1, delay_cost=1)
	S += d_t5000_in >= 35
	d_t5000_in += MAS_in[1]

	d_t5000_mem0 = S.Task('d_t5000_mem0', length=1, delay_cost=1)
	S += d_t5000_mem0 >= 35
	d_t5000_mem0 += MAIN_MEM_r[0]

	d_t5000_mem1 = S.Task('d_t5000_mem1', length=1, delay_cost=1)
	S += d_t5000_mem1 >= 35
	d_t5000_mem1 += MAIN_MEM_r[1]

	c_t1_t21_in = S.Task('c_t1_t21_in', length=1, delay_cost=1)
	S += c_t1_t21_in >= 36
	c_t1_t21_in += MAS_in[3]

	c_t1_t21_mem0 = S.Task('c_t1_t21_mem0', length=1, delay_cost=1)
	S += c_t1_t21_mem0 >= 36
	c_t1_t21_mem0 += MAIN_MEM_r[0]

	c_t1_t21_mem1 = S.Task('c_t1_t21_mem1', length=1, delay_cost=1)
	S += c_t1_t21_mem1 >= 36
	c_t1_t21_mem1 += MAIN_MEM_r[1]

	d_t5000 = S.Task('d_t5000', length=4, delay_cost=1)
	S += d_t5000 >= 36
	d_t5000 += MAS[1]

	c_t1_t21 = S.Task('c_t1_t21', length=4, delay_cost=1)
	S += c_t1_t21 >= 37
	c_t1_t21 += MAS[3]

	d_t5010_in = S.Task('d_t5010_in', length=1, delay_cost=1)
	S += d_t5010_in >= 37
	d_t5010_in += MAS_in[2]

	d_t5010_mem0 = S.Task('d_t5010_mem0', length=1, delay_cost=1)
	S += d_t5010_mem0 >= 37
	d_t5010_mem0 += MAIN_MEM_r[0]

	d_t5010_mem1 = S.Task('d_t5010_mem1', length=1, delay_cost=1)
	S += d_t5010_mem1 >= 37
	d_t5010_mem1 += MAIN_MEM_r[1]

	c_t0_t30_in = S.Task('c_t0_t30_in', length=1, delay_cost=1)
	S += c_t0_t30_in >= 38
	c_t0_t30_in += MAS_in[2]

	c_t0_t30_mem0 = S.Task('c_t0_t30_mem0', length=1, delay_cost=1)
	S += c_t0_t30_mem0 >= 38
	c_t0_t30_mem0 += MAIN_MEM_r[0]

	c_t0_t30_mem1 = S.Task('c_t0_t30_mem1', length=1, delay_cost=1)
	S += c_t0_t30_mem1 >= 38
	c_t0_t30_mem1 += MAIN_MEM_r[1]

	c_t1_t0_t4_in = S.Task('c_t1_t0_t4_in', length=1, delay_cost=1)
	S += c_t1_t0_t4_in >= 38
	c_t1_t0_t4_in += MM_in[0]

	c_t1_t0_t4_mem0 = S.Task('c_t1_t0_t4_mem0', length=1, delay_cost=1)
	S += c_t1_t0_t4_mem0 >= 38
	c_t1_t0_t4_mem0 += MAS_MEM[0]

	c_t1_t0_t4_mem1 = S.Task('c_t1_t0_t4_mem1', length=1, delay_cost=1)
	S += c_t1_t0_t4_mem1 >= 38
	c_t1_t0_t4_mem1 += MAS_MEM[5]

	d_t5010 = S.Task('d_t5010', length=4, delay_cost=1)
	S += d_t5010 >= 38
	d_t5010 += MAS[2]

	c_t0_t21_in = S.Task('c_t0_t21_in', length=1, delay_cost=1)
	S += c_t0_t21_in >= 39
	c_t0_t21_in += MAS_in[2]

	c_t0_t21_mem0 = S.Task('c_t0_t21_mem0', length=1, delay_cost=1)
	S += c_t0_t21_mem0 >= 39
	c_t0_t21_mem0 += MAIN_MEM_r[0]

	c_t0_t21_mem1 = S.Task('c_t0_t21_mem1', length=1, delay_cost=1)
	S += c_t0_t21_mem1 >= 39
	c_t0_t21_mem1 += MAIN_MEM_r[1]

	c_t0_t30 = S.Task('c_t0_t30', length=4, delay_cost=1)
	S += c_t0_t30 >= 39
	c_t0_t30 += MAS[2]

	c_t1_t0_t4 = S.Task('c_t1_t0_t4', length=6, delay_cost=1)
	S += c_t1_t0_t4 >= 39
	c_t1_t0_t4 += MM[0]

	d_t5_t3_t2_in = S.Task('d_t5_t3_t2_in', length=1, delay_cost=1)
	S += d_t5_t3_t2_in >= 39
	d_t5_t3_t2_in += MAS_in[1]

	d_t5_t3_t2_mem0 = S.Task('d_t5_t3_t2_mem0', length=1, delay_cost=1)
	S += d_t5_t3_t2_mem0 >= 39
	d_t5_t3_t2_mem0 += MAS_MEM[2]

	d_t5_t3_t2_mem1 = S.Task('d_t5_t3_t2_mem1', length=1, delay_cost=1)
	S += d_t5_t3_t2_mem1 >= 39
	d_t5_t3_t2_mem1 += MAS_MEM[7]

	c_t0_t21 = S.Task('c_t0_t21', length=4, delay_cost=1)
	S += c_t0_t21 >= 40
	c_t0_t21 += MAS[2]

	c_t1_t1_t3_in = S.Task('c_t1_t1_t3_in', length=1, delay_cost=1)
	S += c_t1_t1_t3_in >= 40
	c_t1_t1_t3_in += MAS_in[1]

	c_t1_t1_t3_mem0 = S.Task('c_t1_t1_t3_mem0', length=1, delay_cost=1)
	S += c_t1_t1_t3_mem0 >= 40
	c_t1_t1_t3_mem0 += MAIN_MEM_r[0]

	c_t1_t1_t3_mem1 = S.Task('c_t1_t1_t3_mem1', length=1, delay_cost=1)
	S += c_t1_t1_t3_mem1 >= 40
	c_t1_t1_t3_mem1 += MAIN_MEM_r[1]

	d_t5_t3_t2 = S.Task('d_t5_t3_t2', length=4, delay_cost=1)
	S += d_t5_t3_t2 >= 40
	d_t5_t3_t2 += MAS[1]

	c_t1_t0_t0_in = S.Task('c_t1_t0_t0_in', length=1, delay_cost=1)
	S += c_t1_t0_t0_in >= 41
	c_t1_t0_t0_in += MM_in[0]

	c_t1_t0_t0_mem0 = S.Task('c_t1_t0_t0_mem0', length=1, delay_cost=1)
	S += c_t1_t0_t0_mem0 >= 41
	c_t1_t0_t0_mem0 += MAIN_MEM_r[0]

	c_t1_t0_t0_mem1 = S.Task('c_t1_t0_t0_mem1', length=1, delay_cost=1)
	S += c_t1_t0_t0_mem1 >= 41
	c_t1_t0_t0_mem1 += MAIN_MEM_r[1]

	c_t1_t1_t3 = S.Task('c_t1_t1_t3', length=4, delay_cost=1)
	S += c_t1_t1_t3 >= 41
	c_t1_t1_t3 += MAS[1]

	d_t5_t3_t0_in = S.Task('d_t5_t3_t0_in', length=1, delay_cost=1)
	S += d_t5_t3_t0_in >= 41
	d_t5_t3_t0_in += MM_in[1]

	d_t5_t3_t0_mem0 = S.Task('d_t5_t3_t0_mem0', length=1, delay_cost=1)
	S += d_t5_t3_t0_mem0 >= 41
	d_t5_t3_t0_mem0 += MAS_MEM[2]

	d_t5_t3_t0_mem1 = S.Task('d_t5_t3_t0_mem1', length=1, delay_cost=1)
	S += d_t5_t3_t0_mem1 >= 41
	d_t5_t3_t0_mem1 += MAS_MEM[5]

	c_t1_t0_t0 = S.Task('c_t1_t0_t0', length=6, delay_cost=1)
	S += c_t1_t0_t0 >= 42
	c_t1_t0_t0 += MM[0]

	c_t1_t0_t1_in = S.Task('c_t1_t0_t1_in', length=1, delay_cost=1)
	S += c_t1_t0_t1_in >= 42
	c_t1_t0_t1_in += MM_in[0]

	c_t1_t0_t1_mem0 = S.Task('c_t1_t0_t1_mem0', length=1, delay_cost=1)
	S += c_t1_t0_t1_mem0 >= 42
	c_t1_t0_t1_mem0 += MAIN_MEM_r[0]

	c_t1_t0_t1_mem1 = S.Task('c_t1_t0_t1_mem1', length=1, delay_cost=1)
	S += c_t1_t0_t1_mem1 >= 42
	c_t1_t0_t1_mem1 += MAIN_MEM_r[1]

	d_t5_t10_in = S.Task('d_t5_t10_in', length=1, delay_cost=1)
	S += d_t5_t10_in >= 42
	d_t5_t10_in += MAS_in[0]

	d_t5_t10_mem0 = S.Task('d_t5_t10_mem0', length=1, delay_cost=1)
	S += d_t5_t10_mem0 >= 42
	d_t5_t10_mem0 += MAS_MEM[2]

	d_t5_t10_mem1 = S.Task('d_t5_t10_mem1', length=1, delay_cost=1)
	S += d_t5_t10_mem1 >= 42
	d_t5_t10_mem1 += MAS_MEM[5]

	d_t5_t3_t0 = S.Task('d_t5_t3_t0', length=6, delay_cost=1)
	S += d_t5_t3_t0 >= 42
	d_t5_t3_t0 += MM[1]

	c_t0_t1_t0_in = S.Task('c_t0_t1_t0_in', length=1, delay_cost=1)
	S += c_t0_t1_t0_in >= 43
	c_t0_t1_t0_in += MM_in[0]

	c_t0_t1_t0_mem0 = S.Task('c_t0_t1_t0_mem0', length=1, delay_cost=1)
	S += c_t0_t1_t0_mem0 >= 43
	c_t0_t1_t0_mem0 += MAIN_MEM_r[0]

	c_t0_t1_t0_mem1 = S.Task('c_t0_t1_t0_mem1', length=1, delay_cost=1)
	S += c_t0_t1_t0_mem1 >= 43
	c_t0_t1_t0_mem1 += MAIN_MEM_r[1]

	c_t1_t0_t1 = S.Task('c_t1_t0_t1', length=6, delay_cost=1)
	S += c_t1_t0_t1 >= 43
	c_t1_t0_t1 += MM[0]

	d_t5_t10 = S.Task('d_t5_t10', length=4, delay_cost=1)
	S += d_t5_t10 >= 43
	d_t5_t10 += MAS[0]

	c_t0_t1_t0 = S.Task('c_t0_t1_t0', length=6, delay_cost=1)
	S += c_t0_t1_t0 >= 44
	c_t0_t1_t0 += MM[0]

	c_t1_t31_in = S.Task('c_t1_t31_in', length=1, delay_cost=1)
	S += c_t1_t31_in >= 44
	c_t1_t31_in += MAS_in[1]

	c_t1_t31_mem0 = S.Task('c_t1_t31_mem0', length=1, delay_cost=1)
	S += c_t1_t31_mem0 >= 44
	c_t1_t31_mem0 += MAIN_MEM_r[0]

	c_t1_t31_mem1 = S.Task('c_t1_t31_mem1', length=1, delay_cost=1)
	S += c_t1_t31_mem1 >= 44
	c_t1_t31_mem1 += MAIN_MEM_r[1]

	c_t0_t31_in = S.Task('c_t0_t31_in', length=1, delay_cost=1)
	S += c_t0_t31_in >= 45
	c_t0_t31_in += MAS_in[2]

	c_t0_t31_mem0 = S.Task('c_t0_t31_mem0', length=1, delay_cost=1)
	S += c_t0_t31_mem0 >= 45
	c_t0_t31_mem0 += MAIN_MEM_r[0]

	c_t0_t31_mem1 = S.Task('c_t0_t31_mem1', length=1, delay_cost=1)
	S += c_t0_t31_mem1 >= 45
	c_t0_t31_mem1 += MAIN_MEM_r[1]

	c_t1_t31 = S.Task('c_t1_t31', length=4, delay_cost=1)
	S += c_t1_t31 >= 45
	c_t1_t31 += MAS[1]

	c_t0_t1_t3_in = S.Task('c_t0_t1_t3_in', length=1, delay_cost=1)
	S += c_t0_t1_t3_in >= 46
	c_t0_t1_t3_in += MAS_in[3]

	c_t0_t1_t3_mem0 = S.Task('c_t0_t1_t3_mem0', length=1, delay_cost=1)
	S += c_t0_t1_t3_mem0 >= 46
	c_t0_t1_t3_mem0 += MAIN_MEM_r[0]

	c_t0_t1_t3_mem1 = S.Task('c_t0_t1_t3_mem1', length=1, delay_cost=1)
	S += c_t0_t1_t3_mem1 >= 46
	c_t0_t1_t3_mem1 += MAIN_MEM_r[1]

	c_t0_t31 = S.Task('c_t0_t31', length=4, delay_cost=1)
	S += c_t0_t31 >= 46
	c_t0_t31 += MAS[2]

	c_t0_t1_t3 = S.Task('c_t0_t1_t3', length=4, delay_cost=1)
	S += c_t0_t1_t3 >= 47
	c_t0_t1_t3 += MAS[3]

	c_t1_t1_t2_in = S.Task('c_t1_t1_t2_in', length=1, delay_cost=1)
	S += c_t1_t1_t2_in >= 47
	c_t1_t1_t2_in += MAS_in[1]

	c_t1_t1_t2_mem0 = S.Task('c_t1_t1_t2_mem0', length=1, delay_cost=1)
	S += c_t1_t1_t2_mem0 >= 47
	c_t1_t1_t2_mem0 += MAIN_MEM_r[0]

	c_t1_t1_t2_mem1 = S.Task('c_t1_t1_t2_mem1', length=1, delay_cost=1)
	S += c_t1_t1_t2_mem1 >= 47
	c_t1_t1_t2_mem1 += MAIN_MEM_r[1]

	c_t0_t0_t2_in = S.Task('c_t0_t0_t2_in', length=1, delay_cost=1)
	S += c_t0_t0_t2_in >= 48
	c_t0_t0_t2_in += MAS_in[1]

	c_t0_t0_t2_mem0 = S.Task('c_t0_t0_t2_mem0', length=1, delay_cost=1)
	S += c_t0_t0_t2_mem0 >= 48
	c_t0_t0_t2_mem0 += MAIN_MEM_r[0]

	c_t0_t0_t2_mem1 = S.Task('c_t0_t0_t2_mem1', length=1, delay_cost=1)
	S += c_t0_t0_t2_mem1 >= 48
	c_t0_t0_t2_mem1 += MAIN_MEM_r[1]

	c_t1_t0_t5_in = S.Task('c_t1_t0_t5_in', length=1, delay_cost=1)
	S += c_t1_t0_t5_in >= 48
	c_t1_t0_t5_in += MAS_in[2]

	c_t1_t0_t5_mem0 = S.Task('c_t1_t0_t5_mem0', length=1, delay_cost=1)
	S += c_t1_t0_t5_mem0 >= 48
	c_t1_t0_t5_mem0 += MM_MEM[0]

	c_t1_t0_t5_mem1 = S.Task('c_t1_t0_t5_mem1', length=1, delay_cost=1)
	S += c_t1_t0_t5_mem1 >= 48
	c_t1_t0_t5_mem1 += MM_MEM[1]

	c_t1_t1_t2 = S.Task('c_t1_t1_t2', length=4, delay_cost=1)
	S += c_t1_t1_t2 >= 48
	c_t1_t1_t2 += MAS[1]

	c_t1_t4_t1_in = S.Task('c_t1_t4_t1_in', length=1, delay_cost=1)
	S += c_t1_t4_t1_in >= 48
	c_t1_t4_t1_in += MM_in[1]

	c_t1_t4_t1_mem0 = S.Task('c_t1_t4_t1_mem0', length=1, delay_cost=1)
	S += c_t1_t4_t1_mem0 >= 48
	c_t1_t4_t1_mem0 += MAS_MEM[6]

	c_t1_t4_t1_mem1 = S.Task('c_t1_t4_t1_mem1', length=1, delay_cost=1)
	S += c_t1_t4_t1_mem1 >= 48
	c_t1_t4_t1_mem1 += MAS_MEM[3]

	c_t0_t0_t2 = S.Task('c_t0_t0_t2', length=4, delay_cost=1)
	S += c_t0_t0_t2 >= 49
	c_t0_t0_t2 += MAS[1]

	c_t0_t4_t1_in = S.Task('c_t0_t4_t1_in', length=1, delay_cost=1)
	S += c_t0_t4_t1_in >= 49
	c_t0_t4_t1_in += MM_in[1]

	c_t0_t4_t1_mem0 = S.Task('c_t0_t4_t1_mem0', length=1, delay_cost=1)
	S += c_t0_t4_t1_mem0 >= 49
	c_t0_t4_t1_mem0 += MAS_MEM[4]

	c_t0_t4_t1_mem1 = S.Task('c_t0_t4_t1_mem1', length=1, delay_cost=1)
	S += c_t0_t4_t1_mem1 >= 49
	c_t0_t4_t1_mem1 += MAS_MEM[5]

	c_t1_t00_in = S.Task('c_t1_t00_in', length=1, delay_cost=1)
	S += c_t1_t00_in >= 49
	c_t1_t00_in += MAS_in[1]

	c_t1_t00_mem0 = S.Task('c_t1_t00_mem0', length=1, delay_cost=1)
	S += c_t1_t00_mem0 >= 49
	c_t1_t00_mem0 += MM_MEM[0]

	c_t1_t00_mem1 = S.Task('c_t1_t00_mem1', length=1, delay_cost=1)
	S += c_t1_t00_mem1 >= 49
	c_t1_t00_mem1 += MM_MEM[1]

	c_t1_t0_t5 = S.Task('c_t1_t0_t5', length=4, delay_cost=1)
	S += c_t1_t0_t5 >= 49
	c_t1_t0_t5 += MAS[2]

	c_t1_t20_in = S.Task('c_t1_t20_in', length=1, delay_cost=1)
	S += c_t1_t20_in >= 49
	c_t1_t20_in += MAS_in[3]

	c_t1_t20_mem0 = S.Task('c_t1_t20_mem0', length=1, delay_cost=1)
	S += c_t1_t20_mem0 >= 49
	c_t1_t20_mem0 += MAIN_MEM_r[0]

	c_t1_t20_mem1 = S.Task('c_t1_t20_mem1', length=1, delay_cost=1)
	S += c_t1_t20_mem1 >= 49
	c_t1_t20_mem1 += MAIN_MEM_r[1]

	c_t1_t4_t1 = S.Task('c_t1_t4_t1', length=6, delay_cost=1)
	S += c_t1_t4_t1 >= 49
	c_t1_t4_t1 += MM[1]

	c_t0_t0_t3_in = S.Task('c_t0_t0_t3_in', length=1, delay_cost=1)
	S += c_t0_t0_t3_in >= 50
	c_t0_t0_t3_in += MAS_in[3]

	c_t0_t0_t3_mem0 = S.Task('c_t0_t0_t3_mem0', length=1, delay_cost=1)
	S += c_t0_t0_t3_mem0 >= 50
	c_t0_t0_t3_mem0 += MAIN_MEM_r[0]

	c_t0_t0_t3_mem1 = S.Task('c_t0_t0_t3_mem1', length=1, delay_cost=1)
	S += c_t0_t0_t3_mem1 >= 50
	c_t0_t0_t3_mem1 += MAIN_MEM_r[1]

	c_t0_t4_t1 = S.Task('c_t0_t4_t1', length=6, delay_cost=1)
	S += c_t0_t4_t1 >= 50
	c_t0_t4_t1 += MM[1]

	c_t0_t4_t3_in = S.Task('c_t0_t4_t3_in', length=1, delay_cost=1)
	S += c_t0_t4_t3_in >= 50
	c_t0_t4_t3_in += MAS_in[2]

	c_t0_t4_t3_mem0 = S.Task('c_t0_t4_t3_mem0', length=1, delay_cost=1)
	S += c_t0_t4_t3_mem0 >= 50
	c_t0_t4_t3_mem0 += MAS_MEM[4]

	c_t0_t4_t3_mem1 = S.Task('c_t0_t4_t3_mem1', length=1, delay_cost=1)
	S += c_t0_t4_t3_mem1 >= 50
	c_t0_t4_t3_mem1 += MAS_MEM[5]

	c_t1_t00 = S.Task('c_t1_t00', length=4, delay_cost=1)
	S += c_t1_t00 >= 50
	c_t1_t00 += MAS[1]

	c_t1_t20 = S.Task('c_t1_t20', length=4, delay_cost=1)
	S += c_t1_t20 >= 50
	c_t1_t20 += MAS[3]

	c_t0_t0_t3 = S.Task('c_t0_t0_t3', length=4, delay_cost=1)
	S += c_t0_t0_t3 >= 51
	c_t0_t0_t3 += MAS[3]

	c_t0_t1_t1_in = S.Task('c_t0_t1_t1_in', length=1, delay_cost=1)
	S += c_t0_t1_t1_in >= 51
	c_t0_t1_t1_in += MM_in[0]

	c_t0_t1_t1_mem0 = S.Task('c_t0_t1_t1_mem0', length=1, delay_cost=1)
	S += c_t0_t1_t1_mem0 >= 51
	c_t0_t1_t1_mem0 += MAIN_MEM_r[0]

	c_t0_t1_t1_mem1 = S.Task('c_t0_t1_t1_mem1', length=1, delay_cost=1)
	S += c_t0_t1_t1_mem1 >= 51
	c_t0_t1_t1_mem1 += MAIN_MEM_r[1]

	c_t0_t4_t3 = S.Task('c_t0_t4_t3', length=4, delay_cost=1)
	S += c_t0_t4_t3 >= 51
	c_t0_t4_t3 += MAS[2]

	c_t1_t1_t4_in = S.Task('c_t1_t1_t4_in', length=1, delay_cost=1)
	S += c_t1_t1_t4_in >= 51
	c_t1_t1_t4_in += MM_in[1]

	c_t1_t1_t4_mem0 = S.Task('c_t1_t1_t4_mem0', length=1, delay_cost=1)
	S += c_t1_t1_t4_mem0 >= 51
	c_t1_t1_t4_mem0 += MAS_MEM[2]

	c_t1_t1_t4_mem1 = S.Task('c_t1_t1_t4_mem1', length=1, delay_cost=1)
	S += c_t1_t1_t4_mem1 >= 51
	c_t1_t1_t4_mem1 += MAS_MEM[3]

	c_t0_t1_t1 = S.Task('c_t0_t1_t1', length=6, delay_cost=1)
	S += c_t0_t1_t1 >= 52
	c_t0_t1_t1 += MM[0]

	c_t1_t1_t4 = S.Task('c_t1_t1_t4', length=6, delay_cost=1)
	S += c_t1_t1_t4 >= 52
	c_t1_t1_t4 += MM[1]

	d_t5011_in = S.Task('d_t5011_in', length=1, delay_cost=1)
	S += d_t5011_in >= 52
	d_t5011_in += MAS_in[0]

	d_t5011_mem0 = S.Task('d_t5011_mem0', length=1, delay_cost=1)
	S += d_t5011_mem0 >= 52
	d_t5011_mem0 += MAIN_MEM_r[0]

	d_t5011_mem1 = S.Task('d_t5011_mem1', length=1, delay_cost=1)
	S += d_t5011_mem1 >= 52
	d_t5011_mem1 += MAIN_MEM_r[1]

	c_t1_t4_t2_in = S.Task('c_t1_t4_t2_in', length=1, delay_cost=1)
	S += c_t1_t4_t2_in >= 53
	c_t1_t4_t2_in += MAS_in[1]

	c_t1_t4_t2_mem0 = S.Task('c_t1_t4_t2_mem0', length=1, delay_cost=1)
	S += c_t1_t4_t2_mem0 >= 53
	c_t1_t4_t2_mem0 += MAS_MEM[6]

	c_t1_t4_t2_mem1 = S.Task('c_t1_t4_t2_mem1', length=1, delay_cost=1)
	S += c_t1_t4_t2_mem1 >= 53
	c_t1_t4_t2_mem1 += MAS_MEM[7]

	d_t4011_in = S.Task('d_t4011_in', length=1, delay_cost=1)
	S += d_t4011_in >= 53
	d_t4011_in += MAS_in[0]

	d_t4011_mem0 = S.Task('d_t4011_mem0', length=1, delay_cost=1)
	S += d_t4011_mem0 >= 53
	d_t4011_mem0 += MAIN_MEM_r[0]

	d_t4011_mem1 = S.Task('d_t4011_mem1', length=1, delay_cost=1)
	S += d_t4011_mem1 >= 53
	d_t4011_mem1 += MAIN_MEM_r[1]

	d_t5011 = S.Task('d_t5011', length=4, delay_cost=1)
	S += d_t5011 >= 53
	d_t5011 += MAS[0]

	c_t0_t0_t4_in = S.Task('c_t0_t0_t4_in', length=1, delay_cost=1)
	S += c_t0_t0_t4_in >= 54
	c_t0_t0_t4_in += MM_in[1]

	c_t0_t0_t4_mem0 = S.Task('c_t0_t0_t4_mem0', length=1, delay_cost=1)
	S += c_t0_t0_t4_mem0 >= 54
	c_t0_t0_t4_mem0 += MAS_MEM[2]

	c_t0_t0_t4_mem1 = S.Task('c_t0_t0_t4_mem1', length=1, delay_cost=1)
	S += c_t0_t0_t4_mem1 >= 54
	c_t0_t0_t4_mem1 += MAS_MEM[7]

	c_t1_t4_t2 = S.Task('c_t1_t4_t2', length=4, delay_cost=1)
	S += c_t1_t4_t2 >= 54
	c_t1_t4_t2 += MAS[1]

	d_t4010_in = S.Task('d_t4010_in', length=1, delay_cost=1)
	S += d_t4010_in >= 54
	d_t4010_in += MAS_in[0]

	d_t4010_mem0 = S.Task('d_t4010_mem0', length=1, delay_cost=1)
	S += d_t4010_mem0 >= 54
	d_t4010_mem0 += MAIN_MEM_r[0]

	d_t4010_mem1 = S.Task('d_t4010_mem1', length=1, delay_cost=1)
	S += d_t4010_mem1 >= 54
	d_t4010_mem1 += MAIN_MEM_r[1]

	d_t4011 = S.Task('d_t4011', length=4, delay_cost=1)
	S += d_t4011 >= 54
	d_t4011 += MAS[0]

	c_t0_t0_t1_in = S.Task('c_t0_t0_t1_in', length=1, delay_cost=1)
	S += c_t0_t0_t1_in >= 55
	c_t0_t0_t1_in += MM_in[0]

	c_t0_t0_t1_mem0 = S.Task('c_t0_t0_t1_mem0', length=1, delay_cost=1)
	S += c_t0_t0_t1_mem0 >= 55
	c_t0_t0_t1_mem0 += MAIN_MEM_r[0]

	c_t0_t0_t1_mem1 = S.Task('c_t0_t0_t1_mem1', length=1, delay_cost=1)
	S += c_t0_t0_t1_mem1 >= 55
	c_t0_t0_t1_mem1 += MAIN_MEM_r[1]

	c_t0_t0_t4 = S.Task('c_t0_t0_t4', length=6, delay_cost=1)
	S += c_t0_t0_t4 >= 55
	c_t0_t0_t4 += MM[1]

	d_t4010 = S.Task('d_t4010', length=4, delay_cost=1)
	S += d_t4010 >= 55
	d_t4010 += MAS[0]

	c_t0_t0_t1 = S.Task('c_t0_t0_t1', length=6, delay_cost=1)
	S += c_t0_t0_t1 >= 56
	c_t0_t0_t1 += MM[0]

	c_t1_t1_t1_in = S.Task('c_t1_t1_t1_in', length=1, delay_cost=1)
	S += c_t1_t1_t1_in >= 56
	c_t1_t1_t1_in += MM_in[0]

	c_t1_t1_t1_mem0 = S.Task('c_t1_t1_t1_mem0', length=1, delay_cost=1)
	S += c_t1_t1_t1_mem0 >= 56
	c_t1_t1_t1_mem0 += MAIN_MEM_r[0]

	c_t1_t1_t1_mem1 = S.Task('c_t1_t1_t1_mem1', length=1, delay_cost=1)
	S += c_t1_t1_t1_mem1 >= 56
	c_t1_t1_t1_mem1 += MAIN_MEM_r[1]

	d_t5_a1_1_in = S.Task('d_t5_a1_1_in', length=1, delay_cost=1)
	S += d_t5_a1_1_in >= 56
	d_t5_a1_1_in += MAS_in[2]

	d_t5_a1_1_mem0 = S.Task('d_t5_a1_1_mem0', length=1, delay_cost=1)
	S += d_t5_a1_1_mem0 >= 56
	d_t5_a1_1_mem0 += MAS_MEM[0]

	d_t5_a1_1_mem1 = S.Task('d_t5_a1_1_mem1', length=1, delay_cost=1)
	S += d_t5_a1_1_mem1 >= 56
	d_t5_a1_1_mem1 += MAS_MEM[5]

	d_t5_t3_t3_in = S.Task('d_t5_t3_t3_in', length=1, delay_cost=1)
	S += d_t5_t3_t3_in >= 56
	d_t5_t3_t3_in += MAS_in[0]

	d_t5_t3_t3_mem0 = S.Task('d_t5_t3_t3_mem0', length=1, delay_cost=1)
	S += d_t5_t3_t3_mem0 >= 56
	d_t5_t3_t3_mem0 += MAS_MEM[4]

	d_t5_t3_t3_mem1 = S.Task('d_t5_t3_t3_mem1', length=1, delay_cost=1)
	S += d_t5_t3_t3_mem1 >= 56
	d_t5_t3_t3_mem1 += MAS_MEM[1]

	c_t0_t1_t5_in = S.Task('c_t0_t1_t5_in', length=1, delay_cost=1)
	S += c_t0_t1_t5_in >= 57
	c_t0_t1_t5_in += MAS_in[2]

	c_t0_t1_t5_mem0 = S.Task('c_t0_t1_t5_mem0', length=1, delay_cost=1)
	S += c_t0_t1_t5_mem0 >= 57
	c_t0_t1_t5_mem0 += MM_MEM[0]

	c_t0_t1_t5_mem1 = S.Task('c_t0_t1_t5_mem1', length=1, delay_cost=1)
	S += c_t0_t1_t5_mem1 >= 57
	c_t0_t1_t5_mem1 += MM_MEM[1]

	c_t1_t1_t1 = S.Task('c_t1_t1_t1', length=6, delay_cost=1)
	S += c_t1_t1_t1 >= 57
	c_t1_t1_t1 += MM[0]

	c_t1_t30_in = S.Task('c_t1_t30_in', length=1, delay_cost=1)
	S += c_t1_t30_in >= 57
	c_t1_t30_in += MAS_in[1]

	c_t1_t30_mem0 = S.Task('c_t1_t30_mem0', length=1, delay_cost=1)
	S += c_t1_t30_mem0 >= 57
	c_t1_t30_mem0 += MAIN_MEM_r[0]

	c_t1_t30_mem1 = S.Task('c_t1_t30_mem1', length=1, delay_cost=1)
	S += c_t1_t30_mem1 >= 57
	c_t1_t30_mem1 += MAIN_MEM_r[1]

	d_t5_a1_1 = S.Task('d_t5_a1_1', length=4, delay_cost=1)
	S += d_t5_a1_1 >= 57
	d_t5_a1_1 += MAS[2]

	d_t5_t3_t1_in = S.Task('d_t5_t3_t1_in', length=1, delay_cost=1)
	S += d_t5_t3_t1_in >= 57
	d_t5_t3_t1_in += MM_in[1]

	d_t5_t3_t1_mem0 = S.Task('d_t5_t3_t1_mem0', length=1, delay_cost=1)
	S += d_t5_t3_t1_mem0 >= 57
	d_t5_t3_t1_mem0 += MAS_MEM[6]

	d_t5_t3_t1_mem1 = S.Task('d_t5_t3_t1_mem1', length=1, delay_cost=1)
	S += d_t5_t3_t1_mem1 >= 57
	d_t5_t3_t1_mem1 += MAS_MEM[1]

	d_t5_t3_t3 = S.Task('d_t5_t3_t3', length=4, delay_cost=1)
	S += d_t5_t3_t3 >= 57
	d_t5_t3_t3 += MAS[0]

	c_t0_t10_in = S.Task('c_t0_t10_in', length=1, delay_cost=1)
	S += c_t0_t10_in >= 58
	c_t0_t10_in += MAS_in[2]

	c_t0_t10_mem0 = S.Task('c_t0_t10_mem0', length=1, delay_cost=1)
	S += c_t0_t10_mem0 >= 58
	c_t0_t10_mem0 += MM_MEM[0]

	c_t0_t10_mem1 = S.Task('c_t0_t10_mem1', length=1, delay_cost=1)
	S += c_t0_t10_mem1 >= 58
	c_t0_t10_mem1 += MM_MEM[1]

	c_t0_t1_t5 = S.Task('c_t0_t1_t5', length=4, delay_cost=1)
	S += c_t0_t1_t5 >= 58
	c_t0_t1_t5 += MAS[2]

	c_t0_t20_in = S.Task('c_t0_t20_in', length=1, delay_cost=1)
	S += c_t0_t20_in >= 58
	c_t0_t20_in += MAS_in[0]

	c_t0_t20_mem0 = S.Task('c_t0_t20_mem0', length=1, delay_cost=1)
	S += c_t0_t20_mem0 >= 58
	c_t0_t20_mem0 += MAIN_MEM_r[0]

	c_t0_t20_mem1 = S.Task('c_t0_t20_mem1', length=1, delay_cost=1)
	S += c_t0_t20_mem1 >= 58
	c_t0_t20_mem1 += MAIN_MEM_r[1]

	c_t1_t30 = S.Task('c_t1_t30', length=4, delay_cost=1)
	S += c_t1_t30 >= 58
	c_t1_t30 += MAS[1]

	d_t4_t3_t0_in = S.Task('d_t4_t3_t0_in', length=1, delay_cost=1)
	S += d_t4_t3_t0_in >= 58
	d_t4_t3_t0_in += MM_in[0]

	d_t4_t3_t0_mem0 = S.Task('d_t4_t3_t0_mem0', length=1, delay_cost=1)
	S += d_t4_t3_t0_mem0 >= 58
	d_t4_t3_t0_mem0 += MAS_MEM[4]

	d_t4_t3_t0_mem1 = S.Task('d_t4_t3_t0_mem1', length=1, delay_cost=1)
	S += d_t4_t3_t0_mem1 >= 58
	d_t4_t3_t0_mem1 += MAS_MEM[1]

	d_t5_t3_t1 = S.Task('d_t5_t3_t1', length=6, delay_cost=1)
	S += d_t5_t3_t1 >= 58
	d_t5_t3_t1 += MM[1]

	c_t0_t10 = S.Task('c_t0_t10', length=4, delay_cost=1)
	S += c_t0_t10 >= 59
	c_t0_t10 += MAS[2]

	c_t0_t1_t2_in = S.Task('c_t0_t1_t2_in', length=1, delay_cost=1)
	S += c_t0_t1_t2_in >= 59
	c_t0_t1_t2_in += MAS_in[0]

	c_t0_t1_t2_mem0 = S.Task('c_t0_t1_t2_mem0', length=1, delay_cost=1)
	S += c_t0_t1_t2_mem0 >= 59
	c_t0_t1_t2_mem0 += MAIN_MEM_r[0]

	c_t0_t1_t2_mem1 = S.Task('c_t0_t1_t2_mem1', length=1, delay_cost=1)
	S += c_t0_t1_t2_mem1 >= 59
	c_t0_t1_t2_mem1 += MAIN_MEM_r[1]

	c_t0_t20 = S.Task('c_t0_t20', length=4, delay_cost=1)
	S += c_t0_t20 >= 59
	c_t0_t20 += MAS[0]

	d_t4_t10_in = S.Task('d_t4_t10_in', length=1, delay_cost=1)
	S += d_t4_t10_in >= 59
	d_t4_t10_in += MAS_in[2]

	d_t4_t10_mem0 = S.Task('d_t4_t10_mem0', length=1, delay_cost=1)
	S += d_t4_t10_mem0 >= 59
	d_t4_t10_mem0 += MAS_MEM[4]

	d_t4_t10_mem1 = S.Task('d_t4_t10_mem1', length=1, delay_cost=1)
	S += d_t4_t10_mem1 >= 59
	d_t4_t10_mem1 += MAS_MEM[1]

	d_t4_t3_t0 = S.Task('d_t4_t3_t0', length=6, delay_cost=1)
	S += d_t4_t3_t0 >= 59
	d_t4_t3_t0 += MM[0]

	c_t0_t1_t2 = S.Task('c_t0_t1_t2', length=4, delay_cost=1)
	S += c_t0_t1_t2 >= 60
	c_t0_t1_t2 += MAS[0]

	c_t5000_in = S.Task('c_t5000_in', length=1, delay_cost=1)
	S += c_t5000_in >= 60
	c_t5000_in += MAS_in[0]

	c_t5000_mem0 = S.Task('c_t5000_mem0', length=1, delay_cost=1)
	S += c_t5000_mem0 >= 60
	c_t5000_mem0 += MAIN_MEM_r[0]

	c_t5000_mem1 = S.Task('c_t5000_mem1', length=1, delay_cost=1)
	S += c_t5000_mem1 >= 60
	c_t5000_mem1 += MAIN_MEM_r[1]

	d_t4_t10 = S.Task('d_t4_t10', length=4, delay_cost=1)
	S += d_t4_t10 >= 60
	d_t4_t10 += MAS[2]

	d_t5_a1_0_in = S.Task('d_t5_a1_0_in', length=1, delay_cost=1)
	S += d_t5_a1_0_in >= 60
	d_t5_a1_0_in += MAS_in[2]

	d_t5_a1_0_mem0 = S.Task('d_t5_a1_0_mem0', length=1, delay_cost=1)
	S += d_t5_a1_0_mem0 >= 60
	d_t5_a1_0_mem0 += MAS_MEM[4]

	d_t5_a1_0_mem1 = S.Task('d_t5_a1_0_mem1', length=1, delay_cost=1)
	S += d_t5_a1_0_mem1 >= 60
	d_t5_a1_0_mem1 += MAS_MEM[1]

	c_t0_t0_t5_in = S.Task('c_t0_t0_t5_in', length=1, delay_cost=1)
	S += c_t0_t0_t5_in >= 61
	c_t0_t0_t5_in += MAS_in[1]

	c_t0_t0_t5_mem0 = S.Task('c_t0_t0_t5_mem0', length=1, delay_cost=1)
	S += c_t0_t0_t5_mem0 >= 61
	c_t0_t0_t5_mem0 += MM_MEM[2]

	c_t0_t0_t5_mem1 = S.Task('c_t0_t0_t5_mem1', length=1, delay_cost=1)
	S += c_t0_t0_t5_mem1 >= 61
	c_t0_t0_t5_mem1 += MM_MEM[1]

	c_t1_t4_t0_in = S.Task('c_t1_t4_t0_in', length=1, delay_cost=1)
	S += c_t1_t4_t0_in >= 61
	c_t1_t4_t0_in += MM_in[1]

	c_t1_t4_t0_mem0 = S.Task('c_t1_t4_t0_mem0', length=1, delay_cost=1)
	S += c_t1_t4_t0_mem0 >= 61
	c_t1_t4_t0_mem0 += MAS_MEM[6]

	c_t1_t4_t0_mem1 = S.Task('c_t1_t4_t0_mem1', length=1, delay_cost=1)
	S += c_t1_t4_t0_mem1 >= 61
	c_t1_t4_t0_mem1 += MAS_MEM[3]

	c_t5000 = S.Task('c_t5000', length=4, delay_cost=1)
	S += c_t5000 >= 61
	c_t5000 += MAS[0]

	c_t5001_in = S.Task('c_t5001_in', length=1, delay_cost=1)
	S += c_t5001_in >= 61
	c_t5001_in += MAS_in[3]

	c_t5001_mem0 = S.Task('c_t5001_mem0', length=1, delay_cost=1)
	S += c_t5001_mem0 >= 61
	c_t5001_mem0 += MAIN_MEM_r[0]

	c_t5001_mem1 = S.Task('c_t5001_mem1', length=1, delay_cost=1)
	S += c_t5001_mem1 >= 61
	c_t5001_mem1 += MAIN_MEM_r[1]

	d_t4_t3_t1_in = S.Task('d_t4_t3_t1_in', length=1, delay_cost=1)
	S += d_t4_t3_t1_in >= 61
	d_t4_t3_t1_in += MM_in[0]

	d_t4_t3_t1_mem0 = S.Task('d_t4_t3_t1_mem0', length=1, delay_cost=1)
	S += d_t4_t3_t1_mem0 >= 61
	d_t4_t3_t1_mem0 += MAS_MEM[2]

	d_t4_t3_t1_mem1 = S.Task('d_t4_t3_t1_mem1', length=1, delay_cost=1)
	S += d_t4_t3_t1_mem1 >= 61
	d_t4_t3_t1_mem1 += MAS_MEM[1]

	d_t5_a1_0 = S.Task('d_t5_a1_0', length=4, delay_cost=1)
	S += d_t5_a1_0 >= 61
	d_t5_a1_0 += MAS[2]

	c_t0_t00_in = S.Task('c_t0_t00_in', length=1, delay_cost=1)
	S += c_t0_t00_in >= 62
	c_t0_t00_in += MAS_in[1]

	c_t0_t00_mem0 = S.Task('c_t0_t00_mem0', length=1, delay_cost=1)
	S += c_t0_t00_mem0 >= 62
	c_t0_t00_mem0 += MM_MEM[2]

	c_t0_t00_mem1 = S.Task('c_t0_t00_mem1', length=1, delay_cost=1)
	S += c_t0_t00_mem1 >= 62
	c_t0_t00_mem1 += MM_MEM[1]

	c_t0_t0_t5 = S.Task('c_t0_t0_t5', length=4, delay_cost=1)
	S += c_t0_t0_t5 >= 62
	c_t0_t0_t5 += MAS[1]

	c_t0_t4_t0_in = S.Task('c_t0_t4_t0_in', length=1, delay_cost=1)
	S += c_t0_t4_t0_in >= 62
	c_t0_t4_t0_in += MM_in[1]

	c_t0_t4_t0_mem0 = S.Task('c_t0_t4_t0_mem0', length=1, delay_cost=1)
	S += c_t0_t4_t0_mem0 >= 62
	c_t0_t4_t0_mem0 += MAS_MEM[0]

	c_t0_t4_t0_mem1 = S.Task('c_t0_t4_t0_mem1', length=1, delay_cost=1)
	S += c_t0_t4_t0_mem1 >= 62
	c_t0_t4_t0_mem1 += MAS_MEM[5]

	c_t1_t4_t0 = S.Task('c_t1_t4_t0', length=6, delay_cost=1)
	S += c_t1_t4_t0 >= 62
	c_t1_t4_t0 += MM[1]

	c_t2_t0_t0_in = S.Task('c_t2_t0_t0_in', length=1, delay_cost=1)
	S += c_t2_t0_t0_in >= 62
	c_t2_t0_t0_in += MM_in[0]

	c_t2_t0_t0_mem0 = S.Task('c_t2_t0_t0_mem0', length=1, delay_cost=1)
	S += c_t2_t0_t0_mem0 >= 62
	c_t2_t0_t0_mem0 += MAIN_MEM_r[0]

	c_t2_t0_t0_mem1 = S.Task('c_t2_t0_t0_mem1', length=1, delay_cost=1)
	S += c_t2_t0_t0_mem1 >= 62
	c_t2_t0_t0_mem1 += MAIN_MEM_r[1]

	c_t5001 = S.Task('c_t5001', length=4, delay_cost=1)
	S += c_t5001 >= 62
	c_t5001 += MAS[3]

	d_t4_t11_in = S.Task('d_t4_t11_in', length=1, delay_cost=1)
	S += d_t4_t11_in >= 62
	d_t4_t11_in += MAS_in[0]

	d_t4_t11_mem0 = S.Task('d_t4_t11_mem0', length=1, delay_cost=1)
	S += d_t4_t11_mem0 >= 62
	d_t4_t11_mem0 += MAS_MEM[2]

	d_t4_t11_mem1 = S.Task('d_t4_t11_mem1', length=1, delay_cost=1)
	S += d_t4_t11_mem1 >= 62
	d_t4_t11_mem1 += MAS_MEM[1]

	d_t4_t3_t1 = S.Task('d_t4_t3_t1', length=6, delay_cost=1)
	S += d_t4_t3_t1 >= 62
	d_t4_t3_t1 += MM[0]

	c_t0_t00 = S.Task('c_t0_t00', length=4, delay_cost=1)
	S += c_t0_t00 >= 63
	c_t0_t00 += MAS[1]

	c_t0_t1_t4_in = S.Task('c_t0_t1_t4_in', length=1, delay_cost=1)
	S += c_t0_t1_t4_in >= 63
	c_t0_t1_t4_in += MM_in[0]

	c_t0_t1_t4_mem0 = S.Task('c_t0_t1_t4_mem0', length=1, delay_cost=1)
	S += c_t0_t1_t4_mem0 >= 63
	c_t0_t1_t4_mem0 += MAS_MEM[0]

	c_t0_t1_t4_mem1 = S.Task('c_t0_t1_t4_mem1', length=1, delay_cost=1)
	S += c_t0_t1_t4_mem1 >= 63
	c_t0_t1_t4_mem1 += MAS_MEM[7]

	c_t0_t4_t0 = S.Task('c_t0_t4_t0', length=6, delay_cost=1)
	S += c_t0_t4_t0 >= 63
	c_t0_t4_t0 += MM[1]

	c_t1_t10_in = S.Task('c_t1_t10_in', length=1, delay_cost=1)
	S += c_t1_t10_in >= 63
	c_t1_t10_in += MAS_in[0]

	c_t1_t10_mem0 = S.Task('c_t1_t10_mem0', length=1, delay_cost=1)
	S += c_t1_t10_mem0 >= 63
	c_t1_t10_mem0 += MM_MEM[0]

	c_t1_t10_mem1 = S.Task('c_t1_t10_mem1', length=1, delay_cost=1)
	S += c_t1_t10_mem1 >= 63
	c_t1_t10_mem1 += MM_MEM[1]

	c_t1_t4_t3_in = S.Task('c_t1_t4_t3_in', length=1, delay_cost=1)
	S += c_t1_t4_t3_in >= 63
	c_t1_t4_t3_in += MAS_in[1]

	c_t1_t4_t3_mem0 = S.Task('c_t1_t4_t3_mem0', length=1, delay_cost=1)
	S += c_t1_t4_t3_mem0 >= 63
	c_t1_t4_t3_mem0 += MAS_MEM[2]

	c_t1_t4_t3_mem1 = S.Task('c_t1_t4_t3_mem1', length=1, delay_cost=1)
	S += c_t1_t4_t3_mem1 >= 63
	c_t1_t4_t3_mem1 += MAS_MEM[3]

	c_t2_t0_t0 = S.Task('c_t2_t0_t0', length=6, delay_cost=1)
	S += c_t2_t0_t0 >= 63
	c_t2_t0_t0 += MM[0]

	c_t2_t1_t0_in = S.Task('c_t2_t1_t0_in', length=1, delay_cost=1)
	S += c_t2_t1_t0_in >= 63
	c_t2_t1_t0_in += MM_in[1]

	c_t2_t1_t0_mem0 = S.Task('c_t2_t1_t0_mem0', length=1, delay_cost=1)
	S += c_t2_t1_t0_mem0 >= 63
	c_t2_t1_t0_mem0 += MAIN_MEM_r[0]

	c_t2_t1_t0_mem1 = S.Task('c_t2_t1_t0_mem1', length=1, delay_cost=1)
	S += c_t2_t1_t0_mem1 >= 63
	c_t2_t1_t0_mem1 += MAIN_MEM_r[1]

	d_t4_t11 = S.Task('d_t4_t11', length=4, delay_cost=1)
	S += d_t4_t11 >= 63
	d_t4_t11 += MAS[0]

	d_t5_t11_in = S.Task('d_t5_t11_in', length=1, delay_cost=1)
	S += d_t5_t11_in >= 63
	d_t5_t11_in += MAS_in[3]

	d_t5_t11_mem0 = S.Task('d_t5_t11_mem0', length=1, delay_cost=1)
	S += d_t5_t11_mem0 >= 63
	d_t5_t11_mem0 += MAS_MEM[6]

	d_t5_t11_mem1 = S.Task('d_t5_t11_mem1', length=1, delay_cost=1)
	S += d_t5_t11_mem1 >= 63
	d_t5_t11_mem1 += MAS_MEM[1]

	c_t0_t1_t4 = S.Task('c_t0_t1_t4', length=6, delay_cost=1)
	S += c_t0_t1_t4 >= 64
	c_t0_t1_t4 += MM[0]

	c_t1_t10 = S.Task('c_t1_t10', length=4, delay_cost=1)
	S += c_t1_t10 >= 64
	c_t1_t10 += MAS[0]

	c_t1_t1_t5_in = S.Task('c_t1_t1_t5_in', length=1, delay_cost=1)
	S += c_t1_t1_t5_in >= 64
	c_t1_t1_t5_in += MAS_in[1]

	c_t1_t1_t5_mem0 = S.Task('c_t1_t1_t5_mem0', length=1, delay_cost=1)
	S += c_t1_t1_t5_mem0 >= 64
	c_t1_t1_t5_mem0 += MM_MEM[0]

	c_t1_t1_t5_mem1 = S.Task('c_t1_t1_t5_mem1', length=1, delay_cost=1)
	S += c_t1_t1_t5_mem1 >= 64
	c_t1_t1_t5_mem1 += MM_MEM[1]

	c_t1_t4_t3 = S.Task('c_t1_t4_t3', length=4, delay_cost=1)
	S += c_t1_t4_t3 >= 64
	c_t1_t4_t3 += MAS[1]

	c_t2_t0_t1_in = S.Task('c_t2_t0_t1_in', length=1, delay_cost=1)
	S += c_t2_t0_t1_in >= 64
	c_t2_t0_t1_in += MM_in[1]

	c_t2_t0_t1_mem0 = S.Task('c_t2_t0_t1_mem0', length=1, delay_cost=1)
	S += c_t2_t0_t1_mem0 >= 64
	c_t2_t0_t1_mem0 += MAIN_MEM_r[0]

	c_t2_t0_t1_mem1 = S.Task('c_t2_t0_t1_mem1', length=1, delay_cost=1)
	S += c_t2_t0_t1_mem1 >= 64
	c_t2_t0_t1_mem1 += MAIN_MEM_r[1]

	c_t2_t1_t0 = S.Task('c_t2_t1_t0', length=6, delay_cost=1)
	S += c_t2_t1_t0 >= 64
	c_t2_t1_t0 += MM[1]

	d_t4_a1_1_in = S.Task('d_t4_a1_1_in', length=1, delay_cost=1)
	S += d_t4_a1_1_in >= 64
	d_t4_a1_1_in += MAS_in[0]

	d_t4_a1_1_mem0 = S.Task('d_t4_a1_1_mem0', length=1, delay_cost=1)
	S += d_t4_a1_1_mem0 >= 64
	d_t4_a1_1_mem0 += MAS_MEM[0]

	d_t4_a1_1_mem1 = S.Task('d_t4_a1_1_mem1', length=1, delay_cost=1)
	S += d_t4_a1_1_mem1 >= 64
	d_t4_a1_1_mem1 += MAS_MEM[1]

	d_t5_t11 = S.Task('d_t5_t11', length=4, delay_cost=1)
	S += d_t5_t11 >= 64
	d_t5_t11 += MAS[3]

	c_t1_t1_t5 = S.Task('c_t1_t1_t5', length=4, delay_cost=1)
	S += c_t1_t1_t5 >= 65
	c_t1_t1_t5 += MAS[1]

	c_t2_t0_t1 = S.Task('c_t2_t0_t1', length=6, delay_cost=1)
	S += c_t2_t0_t1 >= 65
	c_t2_t0_t1 += MM[1]

	c_t2_t1_t1_in = S.Task('c_t2_t1_t1_in', length=1, delay_cost=1)
	S += c_t2_t1_t1_in >= 65
	c_t2_t1_t1_in += MM_in[1]

	c_t2_t1_t1_mem0 = S.Task('c_t2_t1_t1_mem0', length=1, delay_cost=1)
	S += c_t2_t1_t1_mem0 >= 65
	c_t2_t1_t1_mem0 += MAIN_MEM_r[0]

	c_t2_t1_t1_mem1 = S.Task('c_t2_t1_t1_mem1', length=1, delay_cost=1)
	S += c_t2_t1_t1_mem1 >= 65
	c_t2_t1_t1_mem1 += MAIN_MEM_r[1]

	d_t4_a1_0_in = S.Task('d_t4_a1_0_in', length=1, delay_cost=1)
	S += d_t4_a1_0_in >= 65
	d_t4_a1_0_in += MAS_in[1]

	d_t4_a1_0_mem0 = S.Task('d_t4_a1_0_mem0', length=1, delay_cost=1)
	S += d_t4_a1_0_mem0 >= 65
	d_t4_a1_0_mem0 += MAS_MEM[0]

	d_t4_a1_0_mem1 = S.Task('d_t4_a1_0_mem1', length=1, delay_cost=1)
	S += d_t4_a1_0_mem1 >= 65
	d_t4_a1_0_mem1 += MAS_MEM[1]

	d_t4_a1_1 = S.Task('d_t4_a1_1', length=4, delay_cost=1)
	S += d_t4_a1_1 >= 65
	d_t4_a1_1 += MAS[0]

	c_t2_t1_t1 = S.Task('c_t2_t1_t1', length=6, delay_cost=1)
	S += c_t2_t1_t1 >= 66
	c_t2_t1_t1 += MM[1]

	c_t4111_in = S.Task('c_t4111_in', length=1, delay_cost=1)
	S += c_t4111_in >= 66
	c_t4111_in += MAS_in[2]

	c_t4111_mem0 = S.Task('c_t4111_mem0', length=1, delay_cost=1)
	S += c_t4111_mem0 >= 66
	c_t4111_mem0 += MAIN_MEM_r[0]

	c_t4111_mem1 = S.Task('c_t4111_mem1', length=1, delay_cost=1)
	S += c_t4111_mem1 >= 66
	c_t4111_mem1 += MAIN_MEM_r[1]

	d_t4_a1_0 = S.Task('d_t4_a1_0', length=4, delay_cost=1)
	S += d_t4_a1_0 >= 66
	d_t4_a1_0 += MAS[1]

	d_t4_t3_t3_in = S.Task('d_t4_t3_t3_in', length=1, delay_cost=1)
	S += d_t4_t3_t3_in >= 66
	d_t4_t3_t3_in += MAS_in[0]

	d_t4_t3_t3_mem0 = S.Task('d_t4_t3_t3_mem0', length=1, delay_cost=1)
	S += d_t4_t3_t3_mem0 >= 66
	d_t4_t3_t3_mem0 += MAS_MEM[0]

	d_t4_t3_t3_mem1 = S.Task('d_t4_t3_t3_mem1', length=1, delay_cost=1)
	S += d_t4_t3_t3_mem1 >= 66
	d_t4_t3_t3_mem1 += MAS_MEM[1]

	c_t2_t0_t2_in = S.Task('c_t2_t0_t2_in', length=1, delay_cost=1)
	S += c_t2_t0_t2_in >= 67
	c_t2_t0_t2_in += MAS_in[0]

	c_t2_t0_t2_mem0 = S.Task('c_t2_t0_t2_mem0', length=1, delay_cost=1)
	S += c_t2_t0_t2_mem0 >= 67
	c_t2_t0_t2_mem0 += MAIN_MEM_r[0]

	c_t2_t0_t2_mem1 = S.Task('c_t2_t0_t2_mem1', length=1, delay_cost=1)
	S += c_t2_t0_t2_mem1 >= 67
	c_t2_t0_t2_mem1 += MAIN_MEM_r[1]

	c_t4111 = S.Task('c_t4111', length=4, delay_cost=1)
	S += c_t4111 >= 67
	c_t4111 += MAS[2]

	c_t5_t0_t2_in = S.Task('c_t5_t0_t2_in', length=1, delay_cost=1)
	S += c_t5_t0_t2_in >= 67
	c_t5_t0_t2_in += MAS_in[2]

	c_t5_t0_t2_mem0 = S.Task('c_t5_t0_t2_mem0', length=1, delay_cost=1)
	S += c_t5_t0_t2_mem0 >= 67
	c_t5_t0_t2_mem0 += MAS_MEM[0]

	c_t5_t0_t2_mem1 = S.Task('c_t5_t0_t2_mem1', length=1, delay_cost=1)
	S += c_t5_t0_t2_mem1 >= 67
	c_t5_t0_t2_mem1 += MAS_MEM[7]

	d_t4_t3_t3 = S.Task('d_t4_t3_t3', length=4, delay_cost=1)
	S += d_t4_t3_t3 >= 67
	d_t4_t3_t3 += MAS[0]

	c_t0_t4_t2_in = S.Task('c_t0_t4_t2_in', length=1, delay_cost=1)
	S += c_t0_t4_t2_in >= 68
	c_t0_t4_t2_in += MAS_in[1]

	c_t0_t4_t2_mem0 = S.Task('c_t0_t4_t2_mem0', length=1, delay_cost=1)
	S += c_t0_t4_t2_mem0 >= 68
	c_t0_t4_t2_mem0 += MAS_MEM[0]

	c_t0_t4_t2_mem1 = S.Task('c_t0_t4_t2_mem1', length=1, delay_cost=1)
	S += c_t0_t4_t2_mem1 >= 68
	c_t0_t4_t2_mem1 += MAS_MEM[5]

	c_t2_t0_t2 = S.Task('c_t2_t0_t2', length=4, delay_cost=1)
	S += c_t2_t0_t2 >= 68
	c_t2_t0_t2 += MAS[0]

	c_t3010_in = S.Task('c_t3010_in', length=1, delay_cost=1)
	S += c_t3010_in >= 68
	c_t3010_in += MAS_in[0]

	c_t3010_mem0 = S.Task('c_t3010_mem0', length=1, delay_cost=1)
	S += c_t3010_mem0 >= 68
	c_t3010_mem0 += MAIN_MEM_r[0]

	c_t3010_mem1 = S.Task('c_t3010_mem1', length=1, delay_cost=1)
	S += c_t3010_mem1 >= 68
	c_t3010_mem1 += MAIN_MEM_r[1]

	c_t5_t0_t2 = S.Task('c_t5_t0_t2', length=4, delay_cost=1)
	S += c_t5_t0_t2 >= 68
	c_t5_t0_t2 += MAS[2]

	c_t0_t4_t2 = S.Task('c_t0_t4_t2', length=4, delay_cost=1)
	S += c_t0_t4_t2 >= 69
	c_t0_t4_t2 += MAS[1]

	c_t2_t1_t3_in = S.Task('c_t2_t1_t3_in', length=1, delay_cost=1)
	S += c_t2_t1_t3_in >= 69
	c_t2_t1_t3_in += MAS_in[0]

	c_t2_t1_t3_mem0 = S.Task('c_t2_t1_t3_mem0', length=1, delay_cost=1)
	S += c_t2_t1_t3_mem0 >= 69
	c_t2_t1_t3_mem0 += MAIN_MEM_r[0]

	c_t2_t1_t3_mem1 = S.Task('c_t2_t1_t3_mem1', length=1, delay_cost=1)
	S += c_t2_t1_t3_mem1 >= 69
	c_t2_t1_t3_mem1 += MAIN_MEM_r[1]

	c_t3010 = S.Task('c_t3010', length=4, delay_cost=1)
	S += c_t3010 >= 69
	c_t3010 += MAS[0]

	c_t2_t0_t3_in = S.Task('c_t2_t0_t3_in', length=1, delay_cost=1)
	S += c_t2_t0_t3_in >= 70
	c_t2_t0_t3_in += MAS_in[0]

	c_t2_t0_t3_mem0 = S.Task('c_t2_t0_t3_mem0', length=1, delay_cost=1)
	S += c_t2_t0_t3_mem0 >= 70
	c_t2_t0_t3_mem0 += MAIN_MEM_r[0]

	c_t2_t0_t3_mem1 = S.Task('c_t2_t0_t3_mem1', length=1, delay_cost=1)
	S += c_t2_t0_t3_mem1 >= 70
	c_t2_t0_t3_mem1 += MAIN_MEM_r[1]

	c_t2_t0_t5_in = S.Task('c_t2_t0_t5_in', length=1, delay_cost=1)
	S += c_t2_t0_t5_in >= 70
	c_t2_t0_t5_in += MAS_in[3]

	c_t2_t0_t5_mem0 = S.Task('c_t2_t0_t5_mem0', length=1, delay_cost=1)
	S += c_t2_t0_t5_mem0 >= 70
	c_t2_t0_t5_mem0 += MM_MEM[0]

	c_t2_t0_t5_mem1 = S.Task('c_t2_t0_t5_mem1', length=1, delay_cost=1)
	S += c_t2_t0_t5_mem1 >= 70
	c_t2_t0_t5_mem1 += MM_MEM[3]

	c_t2_t1_t3 = S.Task('c_t2_t1_t3', length=4, delay_cost=1)
	S += c_t2_t1_t3 >= 70
	c_t2_t1_t3 += MAS[0]

	c_t2_t0_t3 = S.Task('c_t2_t0_t3', length=4, delay_cost=1)
	S += c_t2_t0_t3 >= 71
	c_t2_t0_t3 += MAS[0]

	c_t2_t0_t5 = S.Task('c_t2_t0_t5', length=4, delay_cost=1)
	S += c_t2_t0_t5 >= 71
	c_t2_t0_t5 += MAS[3]

	c_t2_t10_in = S.Task('c_t2_t10_in', length=1, delay_cost=1)
	S += c_t2_t10_in >= 71
	c_t2_t10_in += MAS_in[3]

	c_t2_t10_mem0 = S.Task('c_t2_t10_mem0', length=1, delay_cost=1)
	S += c_t2_t10_mem0 >= 71
	c_t2_t10_mem0 += MM_MEM[2]

	c_t2_t10_mem1 = S.Task('c_t2_t10_mem1', length=1, delay_cost=1)
	S += c_t2_t10_mem1 >= 71
	c_t2_t10_mem1 += MM_MEM[3]

	c_t2_t1_t2_in = S.Task('c_t2_t1_t2_in', length=1, delay_cost=1)
	S += c_t2_t1_t2_in >= 71
	c_t2_t1_t2_in += MAS_in[0]

	c_t2_t1_t2_mem0 = S.Task('c_t2_t1_t2_mem0', length=1, delay_cost=1)
	S += c_t2_t1_t2_mem0 >= 71
	c_t2_t1_t2_mem0 += MAIN_MEM_r[0]

	c_t2_t1_t2_mem1 = S.Task('c_t2_t1_t2_mem1', length=1, delay_cost=1)
	S += c_t2_t1_t2_mem1 >= 71
	c_t2_t1_t2_mem1 += MAIN_MEM_r[1]

	c_t2_t10 = S.Task('c_t2_t10', length=4, delay_cost=1)
	S += c_t2_t10 >= 72
	c_t2_t10 += MAS[3]

	c_t2_t1_t2 = S.Task('c_t2_t1_t2', length=4, delay_cost=1)
	S += c_t2_t1_t2 >= 72
	c_t2_t1_t2 += MAS[0]

	c_t2_t1_t5_in = S.Task('c_t2_t1_t5_in', length=1, delay_cost=1)
	S += c_t2_t1_t5_in >= 72
	c_t2_t1_t5_in += MAS_in[1]

	c_t2_t1_t5_mem0 = S.Task('c_t2_t1_t5_mem0', length=1, delay_cost=1)
	S += c_t2_t1_t5_mem0 >= 72
	c_t2_t1_t5_mem0 += MM_MEM[2]

	c_t2_t1_t5_mem1 = S.Task('c_t2_t1_t5_mem1', length=1, delay_cost=1)
	S += c_t2_t1_t5_mem1 >= 72
	c_t2_t1_t5_mem1 += MM_MEM[3]

	c_t3100_in = S.Task('c_t3100_in', length=1, delay_cost=1)
	S += c_t3100_in >= 72
	c_t3100_in += MAS_in[0]

	c_t3100_mem0 = S.Task('c_t3100_mem0', length=1, delay_cost=1)
	S += c_t3100_mem0 >= 72
	c_t3100_mem0 += MAIN_MEM_r[0]

	c_t3100_mem1 = S.Task('c_t3100_mem1', length=1, delay_cost=1)
	S += c_t3100_mem1 >= 72
	c_t3100_mem1 += MAIN_MEM_r[1]

	c_t2_t00_in = S.Task('c_t2_t00_in', length=1, delay_cost=1)
	S += c_t2_t00_in >= 73
	c_t2_t00_in += MAS_in[2]

	c_t2_t00_mem0 = S.Task('c_t2_t00_mem0', length=1, delay_cost=1)
	S += c_t2_t00_mem0 >= 73
	c_t2_t00_mem0 += MM_MEM[0]

	c_t2_t00_mem1 = S.Task('c_t2_t00_mem1', length=1, delay_cost=1)
	S += c_t2_t00_mem1 >= 73
	c_t2_t00_mem1 += MM_MEM[3]

	c_t2_t1_t5 = S.Task('c_t2_t1_t5', length=4, delay_cost=1)
	S += c_t2_t1_t5 >= 73
	c_t2_t1_t5 += MAS[1]

	c_t3011_in = S.Task('c_t3011_in', length=1, delay_cost=1)
	S += c_t3011_in >= 73
	c_t3011_in += MAS_in[0]

	c_t3011_mem0 = S.Task('c_t3011_mem0', length=1, delay_cost=1)
	S += c_t3011_mem0 >= 73
	c_t3011_mem0 += MAIN_MEM_r[0]

	c_t3011_mem1 = S.Task('c_t3011_mem1', length=1, delay_cost=1)
	S += c_t3011_mem1 >= 73
	c_t3011_mem1 += MAIN_MEM_r[1]

	c_t3100 = S.Task('c_t3100', length=4, delay_cost=1)
	S += c_t3100 >= 73
	c_t3100 += MAS[0]

	c_t2_t00 = S.Task('c_t2_t00', length=4, delay_cost=1)
	S += c_t2_t00 >= 74
	c_t2_t00 += MAS[2]

	c_t2_t0_t4_in = S.Task('c_t2_t0_t4_in', length=1, delay_cost=1)
	S += c_t2_t0_t4_in >= 74
	c_t2_t0_t4_in += MM_in[1]

	c_t2_t0_t4_mem0 = S.Task('c_t2_t0_t4_mem0', length=1, delay_cost=1)
	S += c_t2_t0_t4_mem0 >= 74
	c_t2_t0_t4_mem0 += MAS_MEM[0]

	c_t2_t0_t4_mem1 = S.Task('c_t2_t0_t4_mem1', length=1, delay_cost=1)
	S += c_t2_t0_t4_mem1 >= 74
	c_t2_t0_t4_mem1 += MAS_MEM[1]

	c_t2_t30_in = S.Task('c_t2_t30_in', length=1, delay_cost=1)
	S += c_t2_t30_in >= 74
	c_t2_t30_in += MAS_in[0]

	c_t2_t30_mem0 = S.Task('c_t2_t30_mem0', length=1, delay_cost=1)
	S += c_t2_t30_mem0 >= 74
	c_t2_t30_mem0 += MAIN_MEM_r[0]

	c_t2_t30_mem1 = S.Task('c_t2_t30_mem1', length=1, delay_cost=1)
	S += c_t2_t30_mem1 >= 74
	c_t2_t30_mem1 += MAIN_MEM_r[1]

	c_t3011 = S.Task('c_t3011', length=4, delay_cost=1)
	S += c_t3011 >= 74
	c_t3011 += MAS[0]

	c_t2_t0_t4 = S.Task('c_t2_t0_t4', length=6, delay_cost=1)
	S += c_t2_t0_t4 >= 75
	c_t2_t0_t4 += MM[1]

	c_t2_t1_t4_in = S.Task('c_t2_t1_t4_in', length=1, delay_cost=1)
	S += c_t2_t1_t4_in >= 75
	c_t2_t1_t4_in += MM_in[1]

	c_t2_t1_t4_mem0 = S.Task('c_t2_t1_t4_mem0', length=1, delay_cost=1)
	S += c_t2_t1_t4_mem0 >= 75
	c_t2_t1_t4_mem0 += MAS_MEM[0]

	c_t2_t1_t4_mem1 = S.Task('c_t2_t1_t4_mem1', length=1, delay_cost=1)
	S += c_t2_t1_t4_mem1 >= 75
	c_t2_t1_t4_mem1 += MAS_MEM[1]

	c_t2_t21_in = S.Task('c_t2_t21_in', length=1, delay_cost=1)
	S += c_t2_t21_in >= 75
	c_t2_t21_in += MAS_in[0]

	c_t2_t21_mem0 = S.Task('c_t2_t21_mem0', length=1, delay_cost=1)
	S += c_t2_t21_mem0 >= 75
	c_t2_t21_mem0 += MAIN_MEM_r[0]

	c_t2_t21_mem1 = S.Task('c_t2_t21_mem1', length=1, delay_cost=1)
	S += c_t2_t21_mem1 >= 75
	c_t2_t21_mem1 += MAIN_MEM_r[1]

	c_t2_t30 = S.Task('c_t2_t30', length=4, delay_cost=1)
	S += c_t2_t30 >= 75
	c_t2_t30 += MAS[0]

	c_t2_t1_t4 = S.Task('c_t2_t1_t4', length=6, delay_cost=1)
	S += c_t2_t1_t4 >= 76
	c_t2_t1_t4 += MM[1]

	c_t2_t21 = S.Task('c_t2_t21', length=4, delay_cost=1)
	S += c_t2_t21 >= 76
	c_t2_t21 += MAS[0]

	c_t4110_in = S.Task('c_t4110_in', length=1, delay_cost=1)
	S += c_t4110_in >= 76
	c_t4110_in += MAS_in[3]

	c_t4110_mem0 = S.Task('c_t4110_mem0', length=1, delay_cost=1)
	S += c_t4110_mem0 >= 76
	c_t4110_mem0 += MAIN_MEM_r[0]

	c_t4110_mem1 = S.Task('c_t4110_mem1', length=1, delay_cost=1)
	S += c_t4110_mem1 >= 76
	c_t4110_mem1 += MAIN_MEM_r[1]

	c_t3101_in = S.Task('c_t3101_in', length=1, delay_cost=1)
	S += c_t3101_in >= 77
	c_t3101_in += MAS_in[0]

	c_t3101_mem0 = S.Task('c_t3101_mem0', length=1, delay_cost=1)
	S += c_t3101_mem0 >= 77
	c_t3101_mem0 += MAIN_MEM_r[0]

	c_t3101_mem1 = S.Task('c_t3101_mem1', length=1, delay_cost=1)
	S += c_t3101_mem1 >= 77
	c_t3101_mem1 += MAIN_MEM_r[1]

	c_t3_t1_t2_in = S.Task('c_t3_t1_t2_in', length=1, delay_cost=1)
	S += c_t3_t1_t2_in >= 77
	c_t3_t1_t2_in += MAS_in[2]

	c_t3_t1_t2_mem0 = S.Task('c_t3_t1_t2_mem0', length=1, delay_cost=1)
	S += c_t3_t1_t2_mem0 >= 77
	c_t3_t1_t2_mem0 += MAS_MEM[0]

	c_t3_t1_t2_mem1 = S.Task('c_t3_t1_t2_mem1', length=1, delay_cost=1)
	S += c_t3_t1_t2_mem1 >= 77
	c_t3_t1_t2_mem1 += MAS_MEM[1]

	c_t4110 = S.Task('c_t4110', length=4, delay_cost=1)
	S += c_t4110 >= 77
	c_t4110 += MAS[3]

	c_t3001_in = S.Task('c_t3001_in', length=1, delay_cost=1)
	S += c_t3001_in >= 78
	c_t3001_in += MAS_in[0]

	c_t3001_mem0 = S.Task('c_t3001_mem0', length=1, delay_cost=1)
	S += c_t3001_mem0 >= 78
	c_t3001_mem0 += MAIN_MEM_r[0]

	c_t3001_mem1 = S.Task('c_t3001_mem1', length=1, delay_cost=1)
	S += c_t3001_mem1 >= 78
	c_t3001_mem1 += MAIN_MEM_r[1]

	c_t3101 = S.Task('c_t3101', length=4, delay_cost=1)
	S += c_t3101 >= 78
	c_t3101 += MAS[0]

	c_t3_t1_t2 = S.Task('c_t3_t1_t2', length=4, delay_cost=1)
	S += c_t3_t1_t2 >= 78
	c_t3_t1_t2 += MAS[2]

	c_t3001 = S.Task('c_t3001', length=4, delay_cost=1)
	S += c_t3001 >= 79
	c_t3001 += MAS[0]

	c_t4000_in = S.Task('c_t4000_in', length=1, delay_cost=1)
	S += c_t4000_in >= 79
	c_t4000_in += MAS_in[0]

	c_t4000_mem0 = S.Task('c_t4000_mem0', length=1, delay_cost=1)
	S += c_t4000_mem0 >= 79
	c_t4000_mem0 += MAIN_MEM_r[0]

	c_t4000_mem1 = S.Task('c_t4000_mem1', length=1, delay_cost=1)
	S += c_t4000_mem1 >= 79
	c_t4000_mem1 += MAIN_MEM_r[1]

	c_t3110_in = S.Task('c_t3110_in', length=1, delay_cost=1)
	S += c_t3110_in >= 80
	c_t3110_in += MAS_in[0]

	c_t3110_mem0 = S.Task('c_t3110_mem0', length=1, delay_cost=1)
	S += c_t3110_mem0 >= 80
	c_t3110_mem0 += MAIN_MEM_r[0]

	c_t3110_mem1 = S.Task('c_t3110_mem1', length=1, delay_cost=1)
	S += c_t3110_mem1 >= 80
	c_t3110_mem1 += MAIN_MEM_r[1]

	c_t4000 = S.Task('c_t4000', length=4, delay_cost=1)
	S += c_t4000 >= 80
	c_t4000 += MAS[0]

	c_t4_t1_t3_in = S.Task('c_t4_t1_t3_in', length=1, delay_cost=1)
	S += c_t4_t1_t3_in >= 80
	c_t4_t1_t3_in += MAS_in[2]

	c_t4_t1_t3_mem0 = S.Task('c_t4_t1_t3_mem0', length=1, delay_cost=1)
	S += c_t4_t1_t3_mem0 >= 80
	c_t4_t1_t3_mem0 += MAS_MEM[6]

	c_t4_t1_t3_mem1 = S.Task('c_t4_t1_t3_mem1', length=1, delay_cost=1)
	S += c_t4_t1_t3_mem1 >= 80
	c_t4_t1_t3_mem1 += MAS_MEM[5]

	c_t3110 = S.Task('c_t3110', length=4, delay_cost=1)
	S += c_t3110 >= 81
	c_t3110 += MAS[0]

	c_t3111_in = S.Task('c_t3111_in', length=1, delay_cost=1)
	S += c_t3111_in >= 81
	c_t3111_in += MAS_in[0]

	c_t3111_mem0 = S.Task('c_t3111_mem0', length=1, delay_cost=1)
	S += c_t3111_mem0 >= 81
	c_t3111_mem0 += MAIN_MEM_r[0]

	c_t3111_mem1 = S.Task('c_t3111_mem1', length=1, delay_cost=1)
	S += c_t3111_mem1 >= 81
	c_t3111_mem1 += MAIN_MEM_r[1]

	c_t3_t0_t3_in = S.Task('c_t3_t0_t3_in', length=1, delay_cost=1)
	S += c_t3_t0_t3_in >= 81
	c_t3_t0_t3_in += MAS_in[2]

	c_t3_t0_t3_mem0 = S.Task('c_t3_t0_t3_mem0', length=1, delay_cost=1)
	S += c_t3_t0_t3_mem0 >= 81
	c_t3_t0_t3_mem0 += MAS_MEM[0]

	c_t3_t0_t3_mem1 = S.Task('c_t3_t0_t3_mem1', length=1, delay_cost=1)
	S += c_t3_t0_t3_mem1 >= 81
	c_t3_t0_t3_mem1 += MAS_MEM[1]

	c_t4_t1_t3 = S.Task('c_t4_t1_t3', length=4, delay_cost=1)
	S += c_t4_t1_t3 >= 81
	c_t4_t1_t3 += MAS[2]

	c_t3000_in = S.Task('c_t3000_in', length=1, delay_cost=1)
	S += c_t3000_in >= 82
	c_t3000_in += MAS_in[0]

	c_t3000_mem0 = S.Task('c_t3000_mem0', length=1, delay_cost=1)
	S += c_t3000_mem0 >= 82
	c_t3000_mem0 += MAIN_MEM_r[0]

	c_t3000_mem1 = S.Task('c_t3000_mem1', length=1, delay_cost=1)
	S += c_t3000_mem1 >= 82
	c_t3000_mem1 += MAIN_MEM_r[1]

	c_t3111 = S.Task('c_t3111', length=4, delay_cost=1)
	S += c_t3111 >= 82
	c_t3111 += MAS[0]

	c_t3_t0_t1_in = S.Task('c_t3_t0_t1_in', length=1, delay_cost=1)
	S += c_t3_t0_t1_in >= 82
	c_t3_t0_t1_in += MM_in[1]

	c_t3_t0_t1_mem0 = S.Task('c_t3_t0_t1_mem0', length=1, delay_cost=1)
	S += c_t3_t0_t1_mem0 >= 82
	c_t3_t0_t1_mem0 += MAS_MEM[0]

	c_t3_t0_t1_mem1 = S.Task('c_t3_t0_t1_mem1', length=1, delay_cost=1)
	S += c_t3_t0_t1_mem1 >= 82
	c_t3_t0_t1_mem1 += MAS_MEM[1]

	c_t3_t0_t3 = S.Task('c_t3_t0_t3', length=4, delay_cost=1)
	S += c_t3_t0_t3 >= 82
	c_t3_t0_t3 += MAS[2]

	c_t2_t31_in = S.Task('c_t2_t31_in', length=1, delay_cost=1)
	S += c_t2_t31_in >= 83
	c_t2_t31_in += MAS_in[1]

	c_t2_t31_mem0 = S.Task('c_t2_t31_mem0', length=1, delay_cost=1)
	S += c_t2_t31_mem0 >= 83
	c_t2_t31_mem0 += MAIN_MEM_r[0]

	c_t2_t31_mem1 = S.Task('c_t2_t31_mem1', length=1, delay_cost=1)
	S += c_t2_t31_mem1 >= 83
	c_t2_t31_mem1 += MAIN_MEM_r[1]

	c_t3000 = S.Task('c_t3000', length=4, delay_cost=1)
	S += c_t3000 >= 83
	c_t3000 += MAS[0]

	c_t3_t0_t1 = S.Task('c_t3_t0_t1', length=6, delay_cost=1)
	S += c_t3_t0_t1 >= 83
	c_t3_t0_t1 += MM[1]

	c_t3_t21_in = S.Task('c_t3_t21_in', length=1, delay_cost=1)
	S += c_t3_t21_in >= 83
	c_t3_t21_in += MAS_in[3]

	c_t3_t21_mem0 = S.Task('c_t3_t21_mem0', length=1, delay_cost=1)
	S += c_t3_t21_mem0 >= 83
	c_t3_t21_mem0 += MAS_MEM[0]

	c_t3_t21_mem1 = S.Task('c_t3_t21_mem1', length=1, delay_cost=1)
	S += c_t3_t21_mem1 >= 83
	c_t3_t21_mem1 += MAS_MEM[1]

	c_t2_t31 = S.Task('c_t2_t31', length=4, delay_cost=1)
	S += c_t2_t31 >= 84
	c_t2_t31 += MAS[1]

	c_t3_t21 = S.Task('c_t3_t21', length=4, delay_cost=1)
	S += c_t3_t21 >= 84
	c_t3_t21 += MAS[3]

	c_t3_t30_in = S.Task('c_t3_t30_in', length=1, delay_cost=1)
	S += c_t3_t30_in >= 84
	c_t3_t30_in += MAS_in[1]

	c_t3_t30_mem0 = S.Task('c_t3_t30_mem0', length=1, delay_cost=1)
	S += c_t3_t30_mem0 >= 84
	c_t3_t30_mem0 += MAS_MEM[0]

	c_t3_t30_mem1 = S.Task('c_t3_t30_mem1', length=1, delay_cost=1)
	S += c_t3_t30_mem1 >= 84
	c_t3_t30_mem1 += MAS_MEM[1]

	c_t4011_in = S.Task('c_t4011_in', length=1, delay_cost=1)
	S += c_t4011_in >= 84
	c_t4011_in += MAS_in[3]

	c_t4011_mem0 = S.Task('c_t4011_mem0', length=1, delay_cost=1)
	S += c_t4011_mem0 >= 84
	c_t4011_mem0 += MAIN_MEM_r[0]

	c_t4011_mem1 = S.Task('c_t4011_mem1', length=1, delay_cost=1)
	S += c_t4011_mem1 >= 84
	c_t4011_mem1 += MAIN_MEM_r[1]

	c_t3_t1_t1_in = S.Task('c_t3_t1_t1_in', length=1, delay_cost=1)
	S += c_t3_t1_t1_in >= 85
	c_t3_t1_t1_in += MM_in[0]

	c_t3_t1_t1_mem0 = S.Task('c_t3_t1_t1_mem0', length=1, delay_cost=1)
	S += c_t3_t1_t1_mem0 >= 85
	c_t3_t1_t1_mem0 += MAS_MEM[0]

	c_t3_t1_t1_mem1 = S.Task('c_t3_t1_t1_mem1', length=1, delay_cost=1)
	S += c_t3_t1_t1_mem1 >= 85
	c_t3_t1_t1_mem1 += MAS_MEM[1]

	c_t3_t30 = S.Task('c_t3_t30', length=4, delay_cost=1)
	S += c_t3_t30 >= 85
	c_t3_t30 += MAS[1]

	c_t4010_in = S.Task('c_t4010_in', length=1, delay_cost=1)
	S += c_t4010_in >= 85
	c_t4010_in += MAS_in[1]

	c_t4010_mem0 = S.Task('c_t4010_mem0', length=1, delay_cost=1)
	S += c_t4010_mem0 >= 85
	c_t4010_mem0 += MAIN_MEM_r[0]

	c_t4010_mem1 = S.Task('c_t4010_mem1', length=1, delay_cost=1)
	S += c_t4010_mem1 >= 85
	c_t4010_mem1 += MAIN_MEM_r[1]

	c_t4011 = S.Task('c_t4011', length=4, delay_cost=1)
	S += c_t4011 >= 85
	c_t4011 += MAS[3]

	c_t3_t1_t1 = S.Task('c_t3_t1_t1', length=6, delay_cost=1)
	S += c_t3_t1_t1 >= 86
	c_t3_t1_t1 += MM[0]

	c_t3_t20_in = S.Task('c_t3_t20_in', length=1, delay_cost=1)
	S += c_t3_t20_in >= 86
	c_t3_t20_in += MAS_in[0]

	c_t3_t20_mem0 = S.Task('c_t3_t20_mem0', length=1, delay_cost=1)
	S += c_t3_t20_mem0 >= 86
	c_t3_t20_mem0 += MAS_MEM[0]

	c_t3_t20_mem1 = S.Task('c_t3_t20_mem1', length=1, delay_cost=1)
	S += c_t3_t20_mem1 >= 86
	c_t3_t20_mem1 += MAS_MEM[1]

	c_t4001_in = S.Task('c_t4001_in', length=1, delay_cost=1)
	S += c_t4001_in >= 86
	c_t4001_in += MAS_in[1]

	c_t4001_mem0 = S.Task('c_t4001_mem0', length=1, delay_cost=1)
	S += c_t4001_mem0 >= 86
	c_t4001_mem0 += MAIN_MEM_r[0]

	c_t4001_mem1 = S.Task('c_t4001_mem1', length=1, delay_cost=1)
	S += c_t4001_mem1 >= 86
	c_t4001_mem1 += MAIN_MEM_r[1]

	c_t4010 = S.Task('c_t4010', length=4, delay_cost=1)
	S += c_t4010 >= 86
	c_t4010 += MAS[1]

	c_t3_t0_t0_in = S.Task('c_t3_t0_t0_in', length=1, delay_cost=1)
	S += c_t3_t0_t0_in >= 87
	c_t3_t0_t0_in += MM_in[0]

	c_t3_t0_t0_mem0 = S.Task('c_t3_t0_t0_mem0', length=1, delay_cost=1)
	S += c_t3_t0_t0_mem0 >= 87
	c_t3_t0_t0_mem0 += MAS_MEM[0]

	c_t3_t0_t0_mem1 = S.Task('c_t3_t0_t0_mem1', length=1, delay_cost=1)
	S += c_t3_t0_t0_mem1 >= 87
	c_t3_t0_t0_mem1 += MAS_MEM[1]

	c_t3_t20 = S.Task('c_t3_t20', length=4, delay_cost=1)
	S += c_t3_t20 >= 87
	c_t3_t20 += MAS[0]

	c_t4001 = S.Task('c_t4001', length=4, delay_cost=1)
	S += c_t4001 >= 87
	c_t4001 += MAS[1]

	c_t4101_in = S.Task('c_t4101_in', length=1, delay_cost=1)
	S += c_t4101_in >= 87
	c_t4101_in += MAS_in[0]

	c_t4101_mem0 = S.Task('c_t4101_mem0', length=1, delay_cost=1)
	S += c_t4101_mem0 >= 87
	c_t4101_mem0 += MAIN_MEM_r[0]

	c_t4101_mem1 = S.Task('c_t4101_mem1', length=1, delay_cost=1)
	S += c_t4101_mem1 >= 87
	c_t4101_mem1 += MAIN_MEM_r[1]

	c_t3_t0_t0 = S.Task('c_t3_t0_t0', length=6, delay_cost=1)
	S += c_t3_t0_t0 >= 88
	c_t3_t0_t0 += MM[0]

	c_t3_t31_in = S.Task('c_t3_t31_in', length=1, delay_cost=1)
	S += c_t3_t31_in >= 88
	c_t3_t31_in += MAS_in[1]

	c_t3_t31_mem0 = S.Task('c_t3_t31_mem0', length=1, delay_cost=1)
	S += c_t3_t31_mem0 >= 88
	c_t3_t31_mem0 += MAS_MEM[0]

	c_t3_t31_mem1 = S.Task('c_t3_t31_mem1', length=1, delay_cost=1)
	S += c_t3_t31_mem1 >= 88
	c_t3_t31_mem1 += MAS_MEM[1]

	c_t4100_in = S.Task('c_t4100_in', length=1, delay_cost=1)
	S += c_t4100_in >= 88
	c_t4100_in += MAS_in[0]

	c_t4100_mem0 = S.Task('c_t4100_mem0', length=1, delay_cost=1)
	S += c_t4100_mem0 >= 88
	c_t4100_mem0 += MAIN_MEM_r[0]

	c_t4100_mem1 = S.Task('c_t4100_mem1', length=1, delay_cost=1)
	S += c_t4100_mem1 >= 88
	c_t4100_mem1 += MAIN_MEM_r[1]

	c_t4101 = S.Task('c_t4101', length=4, delay_cost=1)
	S += c_t4101 >= 88
	c_t4101 += MAS[0]

	c_t4_t1_t1_in = S.Task('c_t4_t1_t1_in', length=1, delay_cost=1)
	S += c_t4_t1_t1_in >= 88
	c_t4_t1_t1_in += MM_in[1]

	c_t4_t1_t1_mem0 = S.Task('c_t4_t1_t1_mem0', length=1, delay_cost=1)
	S += c_t4_t1_t1_mem0 >= 88
	c_t4_t1_t1_mem0 += MAS_MEM[6]

	c_t4_t1_t1_mem1 = S.Task('c_t4_t1_t1_mem1', length=1, delay_cost=1)
	S += c_t4_t1_t1_mem1 >= 88
	c_t4_t1_t1_mem1 += MAS_MEM[5]

	c_t2_t20_in = S.Task('c_t2_t20_in', length=1, delay_cost=1)
	S += c_t2_t20_in >= 89
	c_t2_t20_in += MAS_in[3]

	c_t2_t20_mem0 = S.Task('c_t2_t20_mem0', length=1, delay_cost=1)
	S += c_t2_t20_mem0 >= 89
	c_t2_t20_mem0 += MAIN_MEM_r[0]

	c_t2_t20_mem1 = S.Task('c_t2_t20_mem1', length=1, delay_cost=1)
	S += c_t2_t20_mem1 >= 89
	c_t2_t20_mem1 += MAIN_MEM_r[1]

	c_t3_t1_t0_in = S.Task('c_t3_t1_t0_in', length=1, delay_cost=1)
	S += c_t3_t1_t0_in >= 89
	c_t3_t1_t0_in += MM_in[0]

	c_t3_t1_t0_mem0 = S.Task('c_t3_t1_t0_mem0', length=1, delay_cost=1)
	S += c_t3_t1_t0_mem0 >= 89
	c_t3_t1_t0_mem0 += MAS_MEM[0]

	c_t3_t1_t0_mem1 = S.Task('c_t3_t1_t0_mem1', length=1, delay_cost=1)
	S += c_t3_t1_t0_mem1 >= 89
	c_t3_t1_t0_mem1 += MAS_MEM[1]

	c_t3_t31 = S.Task('c_t3_t31', length=4, delay_cost=1)
	S += c_t3_t31 >= 89
	c_t3_t31 += MAS[1]

	c_t4100 = S.Task('c_t4100', length=4, delay_cost=1)
	S += c_t4100 >= 89
	c_t4100 += MAS[0]

	c_t4_t1_t1 = S.Task('c_t4_t1_t1', length=6, delay_cost=1)
	S += c_t4_t1_t1 >= 89
	c_t4_t1_t1 += MM[1]

	c_t4_t1_t2_in = S.Task('c_t4_t1_t2_in', length=1, delay_cost=1)
	S += c_t4_t1_t2_in >= 89
	c_t4_t1_t2_in += MAS_in[1]

	c_t4_t1_t2_mem0 = S.Task('c_t4_t1_t2_mem0', length=1, delay_cost=1)
	S += c_t4_t1_t2_mem0 >= 89
	c_t4_t1_t2_mem0 += MAS_MEM[2]

	c_t4_t1_t2_mem1 = S.Task('c_t4_t1_t2_mem1', length=1, delay_cost=1)
	S += c_t4_t1_t2_mem1 >= 89
	c_t4_t1_t2_mem1 += MAS_MEM[7]

	c_t2_t20 = S.Task('c_t2_t20', length=4, delay_cost=1)
	S += c_t2_t20 >= 90
	c_t2_t20 += MAS[3]

	c_t3_t0_t2_in = S.Task('c_t3_t0_t2_in', length=1, delay_cost=1)
	S += c_t3_t0_t2_in >= 90
	c_t3_t0_t2_in += MAS_in[3]

	c_t3_t0_t2_mem0 = S.Task('c_t3_t0_t2_mem0', length=1, delay_cost=1)
	S += c_t3_t0_t2_mem0 >= 90
	c_t3_t0_t2_mem0 += MAS_MEM[0]

	c_t3_t0_t2_mem1 = S.Task('c_t3_t0_t2_mem1', length=1, delay_cost=1)
	S += c_t3_t0_t2_mem1 >= 90
	c_t3_t0_t2_mem1 += MAS_MEM[1]

	c_t3_t1_t0 = S.Task('c_t3_t1_t0', length=6, delay_cost=1)
	S += c_t3_t1_t0 >= 90
	c_t3_t1_t0 += MM[0]

	c_t4_t1_t0_in = S.Task('c_t4_t1_t0_in', length=1, delay_cost=1)
	S += c_t4_t1_t0_in >= 90
	c_t4_t1_t0_in += MM_in[0]

	c_t4_t1_t0_mem0 = S.Task('c_t4_t1_t0_mem0', length=1, delay_cost=1)
	S += c_t4_t1_t0_mem0 >= 90
	c_t4_t1_t0_mem0 += MAS_MEM[2]

	c_t4_t1_t0_mem1 = S.Task('c_t4_t1_t0_mem1', length=1, delay_cost=1)
	S += c_t4_t1_t0_mem1 >= 90
	c_t4_t1_t0_mem1 += MAS_MEM[7]

	c_t4_t1_t2 = S.Task('c_t4_t1_t2', length=4, delay_cost=1)
	S += c_t4_t1_t2 >= 90
	c_t4_t1_t2 += MAS[1]

	c_t5110_in = S.Task('c_t5110_in', length=1, delay_cost=1)
	S += c_t5110_in >= 90
	c_t5110_in += MAS_in[2]

	c_t5110_mem0 = S.Task('c_t5110_mem0', length=1, delay_cost=1)
	S += c_t5110_mem0 >= 90
	c_t5110_mem0 += MAIN_MEM_r[0]

	c_t5110_mem1 = S.Task('c_t5110_mem1', length=1, delay_cost=1)
	S += c_t5110_mem1 >= 90
	c_t5110_mem1 += MAIN_MEM_r[1]

	c_t2_t4_t3_in = S.Task('c_t2_t4_t3_in', length=1, delay_cost=1)
	S += c_t2_t4_t3_in >= 91
	c_t2_t4_t3_in += MAS_in[2]

	c_t2_t4_t3_mem0 = S.Task('c_t2_t4_t3_mem0', length=1, delay_cost=1)
	S += c_t2_t4_t3_mem0 >= 91
	c_t2_t4_t3_mem0 += MAS_MEM[0]

	c_t2_t4_t3_mem1 = S.Task('c_t2_t4_t3_mem1', length=1, delay_cost=1)
	S += c_t2_t4_t3_mem1 >= 91
	c_t2_t4_t3_mem1 += MAS_MEM[3]

	c_t3_t0_t2 = S.Task('c_t3_t0_t2', length=4, delay_cost=1)
	S += c_t3_t0_t2 >= 91
	c_t3_t0_t2 += MAS[3]

	c_t4_t0_t1_in = S.Task('c_t4_t0_t1_in', length=1, delay_cost=1)
	S += c_t4_t0_t1_in >= 91
	c_t4_t0_t1_in += MM_in[1]

	c_t4_t0_t1_mem0 = S.Task('c_t4_t0_t1_mem0', length=1, delay_cost=1)
	S += c_t4_t0_t1_mem0 >= 91
	c_t4_t0_t1_mem0 += MAS_MEM[2]

	c_t4_t0_t1_mem1 = S.Task('c_t4_t0_t1_mem1', length=1, delay_cost=1)
	S += c_t4_t0_t1_mem1 >= 91
	c_t4_t0_t1_mem1 += MAS_MEM[1]

	c_t4_t1_t0 = S.Task('c_t4_t1_t0', length=6, delay_cost=1)
	S += c_t4_t1_t0 >= 91
	c_t4_t1_t0 += MM[0]

	c_t5100_in = S.Task('c_t5100_in', length=1, delay_cost=1)
	S += c_t5100_in >= 91
	c_t5100_in += MAS_in[0]

	c_t5100_mem0 = S.Task('c_t5100_mem0', length=1, delay_cost=1)
	S += c_t5100_mem0 >= 91
	c_t5100_mem0 += MAIN_MEM_r[0]

	c_t5100_mem1 = S.Task('c_t5100_mem1', length=1, delay_cost=1)
	S += c_t5100_mem1 >= 91
	c_t5100_mem1 += MAIN_MEM_r[1]

	c_t5110 = S.Task('c_t5110', length=4, delay_cost=1)
	S += c_t5110 >= 91
	c_t5110 += MAS[2]

	c_t2_t4_t3 = S.Task('c_t2_t4_t3', length=4, delay_cost=1)
	S += c_t2_t4_t3 >= 92
	c_t2_t4_t3 += MAS[2]

	c_t4_t0_t0_in = S.Task('c_t4_t0_t0_in', length=1, delay_cost=1)
	S += c_t4_t0_t0_in >= 92
	c_t4_t0_t0_in += MM_in[1]

	c_t4_t0_t0_mem0 = S.Task('c_t4_t0_t0_mem0', length=1, delay_cost=1)
	S += c_t4_t0_t0_mem0 >= 92
	c_t4_t0_t0_mem0 += MAS_MEM[0]

	c_t4_t0_t0_mem1 = S.Task('c_t4_t0_t0_mem1', length=1, delay_cost=1)
	S += c_t4_t0_t0_mem1 >= 92
	c_t4_t0_t0_mem1 += MAS_MEM[1]

	c_t4_t0_t1 = S.Task('c_t4_t0_t1', length=6, delay_cost=1)
	S += c_t4_t0_t1 >= 92
	c_t4_t0_t1 += MM[1]

	c_t4_t21_in = S.Task('c_t4_t21_in', length=1, delay_cost=1)
	S += c_t4_t21_in >= 92
	c_t4_t21_in += MAS_in[3]

	c_t4_t21_mem0 = S.Task('c_t4_t21_mem0', length=1, delay_cost=1)
	S += c_t4_t21_mem0 >= 92
	c_t4_t21_mem0 += MAS_MEM[2]

	c_t4_t21_mem1 = S.Task('c_t4_t21_mem1', length=1, delay_cost=1)
	S += c_t4_t21_mem1 >= 92
	c_t4_t21_mem1 += MAS_MEM[7]

	c_t5011_in = S.Task('c_t5011_in', length=1, delay_cost=1)
	S += c_t5011_in >= 92
	c_t5011_in += MAS_in[0]

	c_t5011_mem0 = S.Task('c_t5011_mem0', length=1, delay_cost=1)
	S += c_t5011_mem0 >= 92
	c_t5011_mem0 += MAIN_MEM_r[0]

	c_t5011_mem1 = S.Task('c_t5011_mem1', length=1, delay_cost=1)
	S += c_t5011_mem1 >= 92
	c_t5011_mem1 += MAIN_MEM_r[1]

	c_t5100 = S.Task('c_t5100', length=4, delay_cost=1)
	S += c_t5100 >= 92
	c_t5100 += MAS[0]

	c_t2_t4_t1_in = S.Task('c_t2_t4_t1_in', length=1, delay_cost=1)
	S += c_t2_t4_t1_in >= 93
	c_t2_t4_t1_in += MM_in[1]

	c_t2_t4_t1_mem0 = S.Task('c_t2_t4_t1_mem0', length=1, delay_cost=1)
	S += c_t2_t4_t1_mem0 >= 93
	c_t2_t4_t1_mem0 += MAS_MEM[0]

	c_t2_t4_t1_mem1 = S.Task('c_t2_t4_t1_mem1', length=1, delay_cost=1)
	S += c_t2_t4_t1_mem1 >= 93
	c_t2_t4_t1_mem1 += MAS_MEM[3]

	c_t2_t4_t2_in = S.Task('c_t2_t4_t2_in', length=1, delay_cost=1)
	S += c_t2_t4_t2_in >= 93
	c_t2_t4_t2_in += MAS_in[3]

	c_t2_t4_t2_mem0 = S.Task('c_t2_t4_t2_mem0', length=1, delay_cost=1)
	S += c_t2_t4_t2_mem0 >= 93
	c_t2_t4_t2_mem0 += MAS_MEM[6]

	c_t2_t4_t2_mem1 = S.Task('c_t2_t4_t2_mem1', length=1, delay_cost=1)
	S += c_t2_t4_t2_mem1 >= 93
	c_t2_t4_t2_mem1 += MAS_MEM[1]

	c_t4_t0_t0 = S.Task('c_t4_t0_t0', length=6, delay_cost=1)
	S += c_t4_t0_t0 >= 93
	c_t4_t0_t0 += MM[1]

	c_t4_t21 = S.Task('c_t4_t21', length=4, delay_cost=1)
	S += c_t4_t21 >= 93
	c_t4_t21 += MAS[3]

	c_t5011 = S.Task('c_t5011', length=4, delay_cost=1)
	S += c_t5011 >= 93
	c_t5011 += MAS[0]

	c_t5101_in = S.Task('c_t5101_in', length=1, delay_cost=1)
	S += c_t5101_in >= 93
	c_t5101_in += MAS_in[0]

	c_t5101_mem0 = S.Task('c_t5101_mem0', length=1, delay_cost=1)
	S += c_t5101_mem0 >= 93
	c_t5101_mem0 += MAIN_MEM_r[0]

	c_t5101_mem1 = S.Task('c_t5101_mem1', length=1, delay_cost=1)
	S += c_t5101_mem1 >= 93
	c_t5101_mem1 += MAIN_MEM_r[1]

	c_t2_t4_t0_in = S.Task('c_t2_t4_t0_in', length=1, delay_cost=1)
	S += c_t2_t4_t0_in >= 94
	c_t2_t4_t0_in += MM_in[1]

	c_t2_t4_t0_mem0 = S.Task('c_t2_t4_t0_mem0', length=1, delay_cost=1)
	S += c_t2_t4_t0_mem0 >= 94
	c_t2_t4_t0_mem0 += MAS_MEM[6]

	c_t2_t4_t0_mem1 = S.Task('c_t2_t4_t0_mem1', length=1, delay_cost=1)
	S += c_t2_t4_t0_mem1 >= 94
	c_t2_t4_t0_mem1 += MAS_MEM[1]

	c_t2_t4_t1 = S.Task('c_t2_t4_t1', length=6, delay_cost=1)
	S += c_t2_t4_t1 >= 94
	c_t2_t4_t1 += MM[1]

	c_t2_t4_t2 = S.Task('c_t2_t4_t2', length=4, delay_cost=1)
	S += c_t2_t4_t2 >= 94
	c_t2_t4_t2 += MAS[3]

	c_t4_t20_in = S.Task('c_t4_t20_in', length=1, delay_cost=1)
	S += c_t4_t20_in >= 94
	c_t4_t20_in += MAS_in[3]

	c_t4_t20_mem0 = S.Task('c_t4_t20_mem0', length=1, delay_cost=1)
	S += c_t4_t20_mem0 >= 94
	c_t4_t20_mem0 += MAS_MEM[0]

	c_t4_t20_mem1 = S.Task('c_t4_t20_mem1', length=1, delay_cost=1)
	S += c_t4_t20_mem1 >= 94
	c_t4_t20_mem1 += MAS_MEM[3]

	c_t5010_in = S.Task('c_t5010_in', length=1, delay_cost=1)
	S += c_t5010_in >= 94
	c_t5010_in += MAS_in[1]

	c_t5010_mem0 = S.Task('c_t5010_mem0', length=1, delay_cost=1)
	S += c_t5010_mem0 >= 94
	c_t5010_mem0 += MAIN_MEM_r[0]

	c_t5010_mem1 = S.Task('c_t5010_mem1', length=1, delay_cost=1)
	S += c_t5010_mem1 >= 94
	c_t5010_mem1 += MAIN_MEM_r[1]

	c_t5101 = S.Task('c_t5101', length=4, delay_cost=1)
	S += c_t5101 >= 94
	c_t5101 += MAS[0]

	c_t2_t4_t0 = S.Task('c_t2_t4_t0', length=6, delay_cost=1)
	S += c_t2_t4_t0 >= 95
	c_t2_t4_t0 += MM[1]

	c_t4_t0_t3_in = S.Task('c_t4_t0_t3_in', length=1, delay_cost=1)
	S += c_t4_t0_t3_in >= 95
	c_t4_t0_t3_in += MAS_in[1]

	c_t4_t0_t3_mem0 = S.Task('c_t4_t0_t3_mem0', length=1, delay_cost=1)
	S += c_t4_t0_t3_mem0 >= 95
	c_t4_t0_t3_mem0 += MAS_MEM[0]

	c_t4_t0_t3_mem1 = S.Task('c_t4_t0_t3_mem1', length=1, delay_cost=1)
	S += c_t4_t0_t3_mem1 >= 95
	c_t4_t0_t3_mem1 += MAS_MEM[1]

	c_t4_t20 = S.Task('c_t4_t20', length=4, delay_cost=1)
	S += c_t4_t20 >= 95
	c_t4_t20 += MAS[3]

	c_t5010 = S.Task('c_t5010', length=4, delay_cost=1)
	S += c_t5010 >= 95
	c_t5010 += MAS[1]

	c_t5111_in = S.Task('c_t5111_in', length=1, delay_cost=1)
	S += c_t5111_in >= 95
	c_t5111_in += MAS_in[3]

	c_t5111_mem0 = S.Task('c_t5111_mem0', length=1, delay_cost=1)
	S += c_t5111_mem0 >= 95
	c_t5111_mem0 += MAIN_MEM_r[0]

	c_t5111_mem1 = S.Task('c_t5111_mem1', length=1, delay_cost=1)
	S += c_t5111_mem1 >= 95
	c_t5111_mem1 += MAIN_MEM_r[1]

	c_t4_t0_t2_in = S.Task('c_t4_t0_t2_in', length=1, delay_cost=1)
	S += c_t4_t0_t2_in >= 96
	c_t4_t0_t2_in += MAS_in[0]

	c_t4_t0_t2_mem0 = S.Task('c_t4_t0_t2_mem0', length=1, delay_cost=1)
	S += c_t4_t0_t2_mem0 >= 96
	c_t4_t0_t2_mem0 += MAS_MEM[0]

	c_t4_t0_t2_mem1 = S.Task('c_t4_t0_t2_mem1', length=1, delay_cost=1)
	S += c_t4_t0_t2_mem1 >= 96
	c_t4_t0_t2_mem1 += MAS_MEM[3]

	c_t4_t0_t3 = S.Task('c_t4_t0_t3', length=4, delay_cost=1)
	S += c_t4_t0_t3 >= 96
	c_t4_t0_t3 += MAS[1]

	c_t5111 = S.Task('c_t5111', length=4, delay_cost=1)
	S += c_t5111 >= 96
	c_t5111 += MAS[3]

	d_t1_t01_in = S.Task('d_t1_t01_in', length=1, delay_cost=1)
	S += d_t1_t01_in >= 96
	d_t1_t01_in += MAS_in[1]

	d_t1_t01_mem0 = S.Task('d_t1_t01_mem0', length=1, delay_cost=1)
	S += d_t1_t01_mem0 >= 96
	d_t1_t01_mem0 += MAIN_MEM_r[0]

	d_t1_t01_mem1 = S.Task('d_t1_t01_mem1', length=1, delay_cost=1)
	S += d_t1_t01_mem1 >= 96
	d_t1_t01_mem1 += MAS_MEM[1]

	c_t4_t0_t2 = S.Task('c_t4_t0_t2', length=4, delay_cost=1)
	S += c_t4_t0_t2 >= 97
	c_t4_t0_t2 += MAS[0]

	c_t4_t30_in = S.Task('c_t4_t30_in', length=1, delay_cost=1)
	S += c_t4_t30_in >= 97
	c_t4_t30_in += MAS_in[0]

	c_t4_t30_mem0 = S.Task('c_t4_t30_mem0', length=1, delay_cost=1)
	S += c_t4_t30_mem0 >= 97
	c_t4_t30_mem0 += MAS_MEM[0]

	c_t4_t30_mem1 = S.Task('c_t4_t30_mem1', length=1, delay_cost=1)
	S += c_t4_t30_mem1 >= 97
	c_t4_t30_mem1 += MAS_MEM[7]

	d_t0_t01_in = S.Task('d_t0_t01_in', length=1, delay_cost=1)
	S += d_t0_t01_in >= 97
	d_t0_t01_in += MAS_in[1]

	d_t0_t01_mem0 = S.Task('d_t0_t01_mem0', length=1, delay_cost=1)
	S += d_t0_t01_mem0 >= 97
	d_t0_t01_mem0 += MAIN_MEM_r[0]

	d_t0_t01_mem1 = S.Task('d_t0_t01_mem1', length=1, delay_cost=1)
	S += d_t0_t01_mem1 >= 97
	d_t0_t01_mem1 += MAS_MEM[1]

	d_t1_t01 = S.Task('d_t1_t01', length=4, delay_cost=1)
	S += d_t1_t01 >= 97
	d_t1_t01 += MAS[1]

	c_t4_t30 = S.Task('c_t4_t30', length=4, delay_cost=1)
	S += c_t4_t30 >= 98
	c_t4_t30 += MAS[0]

	c_t4_t31_in = S.Task('c_t4_t31_in', length=1, delay_cost=1)
	S += c_t4_t31_in >= 98
	c_t4_t31_in += MAS_in[3]

	c_t4_t31_mem0 = S.Task('c_t4_t31_mem0', length=1, delay_cost=1)
	S += c_t4_t31_mem0 >= 98
	c_t4_t31_mem0 += MAS_MEM[0]

	c_t4_t31_mem1 = S.Task('c_t4_t31_mem1', length=1, delay_cost=1)
	S += c_t4_t31_mem1 >= 98
	c_t4_t31_mem1 += MAS_MEM[5]

	d_t0_t01 = S.Task('d_t0_t01', length=4, delay_cost=1)
	S += d_t0_t01 >= 98
	d_t0_t01 += MAS[1]

	d_t2_t01_in = S.Task('d_t2_t01_in', length=1, delay_cost=1)
	S += d_t2_t01_in >= 98
	d_t2_t01_in += MAS_in[2]

	d_t2_t01_mem0 = S.Task('d_t2_t01_mem0', length=1, delay_cost=1)
	S += d_t2_t01_mem0 >= 98
	d_t2_t01_mem0 += MAIN_MEM_r[0]

	d_t2_t01_mem1 = S.Task('d_t2_t01_mem1', length=1, delay_cost=1)
	S += d_t2_t01_mem1 >= 98
	d_t2_t01_mem1 += MAS_MEM[1]

	c_t4_t31 = S.Task('c_t4_t31', length=4, delay_cost=1)
	S += c_t4_t31 >= 99
	c_t4_t31 += MAS[3]

	d_t2_t00_in = S.Task('d_t2_t00_in', length=1, delay_cost=1)
	S += d_t2_t00_in >= 99
	d_t2_t00_in += MAS_in[2]

	d_t2_t00_mem0 = S.Task('d_t2_t00_mem0', length=1, delay_cost=1)
	S += d_t2_t00_mem0 >= 99
	d_t2_t00_mem0 += MAIN_MEM_r[0]

	d_t2_t00_mem1 = S.Task('d_t2_t00_mem1', length=1, delay_cost=1)
	S += d_t2_t00_mem1 >= 99
	d_t2_t00_mem1 += MAS_MEM[1]

	d_t2_t01 = S.Task('d_t2_t01', length=4, delay_cost=1)
	S += d_t2_t01 >= 99
	d_t2_t01 += MAS[2]

	c_t5_t0_t0_in = S.Task('c_t5_t0_t0_in', length=1, delay_cost=1)
	S += c_t5_t0_t0_in >= 100
	c_t5_t0_t0_in += MM_in[1]

	c_t5_t0_t0_mem0 = S.Task('c_t5_t0_t0_mem0', length=1, delay_cost=1)
	S += c_t5_t0_t0_mem0 >= 100
	c_t5_t0_t0_mem0 += MAS_MEM[0]

	c_t5_t0_t0_mem1 = S.Task('c_t5_t0_t0_mem1', length=1, delay_cost=1)
	S += c_t5_t0_t0_mem1 >= 100
	c_t5_t0_t0_mem1 += MAS_MEM[1]

	d_t0_t00_in = S.Task('d_t0_t00_in', length=1, delay_cost=1)
	S += d_t0_t00_in >= 100
	d_t0_t00_in += MAS_in[3]

	d_t0_t00_mem0 = S.Task('d_t0_t00_mem0', length=1, delay_cost=1)
	S += d_t0_t00_mem0 >= 100
	d_t0_t00_mem0 += MAIN_MEM_r[0]

	d_t0_t00_mem1 = S.Task('d_t0_t00_mem1', length=1, delay_cost=1)
	S += d_t0_t00_mem1 >= 100
	d_t0_t00_mem1 += MAS_MEM[5]

	d_t2_t00 = S.Task('d_t2_t00', length=4, delay_cost=1)
	S += d_t2_t00 >= 100
	d_t2_t00 += MAS[2]

	c_t5_t0_t0 = S.Task('c_t5_t0_t0', length=6, delay_cost=1)
	S += c_t5_t0_t0 >= 101
	c_t5_t0_t0 += MM[1]

	d_t0_t00 = S.Task('d_t0_t00', length=4, delay_cost=1)
	S += d_t0_t00 >= 101
	d_t0_t00 += MAS[3]

	d_t1_t00_in = S.Task('d_t1_t00_in', length=1, delay_cost=1)
	S += d_t1_t00_in >= 101
	d_t1_t00_in += MAS_in[3]

	d_t1_t00_mem0 = S.Task('d_t1_t00_mem0', length=1, delay_cost=1)
	S += d_t1_t00_mem0 >= 101
	d_t1_t00_mem0 += MAIN_MEM_r[0]

	d_t1_t00_mem1 = S.Task('d_t1_t00_mem1', length=1, delay_cost=1)
	S += d_t1_t00_mem1 >= 101
	d_t1_t00_mem1 += MAS_MEM[1]

	c_t5_t0_t1_in = S.Task('c_t5_t0_t1_in', length=1, delay_cost=1)
	S += c_t5_t0_t1_in >= 102
	c_t5_t0_t1_in += MM_in[1]

	c_t5_t0_t1_mem0 = S.Task('c_t5_t0_t1_mem0', length=1, delay_cost=1)
	S += c_t5_t0_t1_mem0 >= 102
	c_t5_t0_t1_mem0 += MAS_MEM[6]

	c_t5_t0_t1_mem1 = S.Task('c_t5_t0_t1_mem1', length=1, delay_cost=1)
	S += c_t5_t0_t1_mem1 >= 102
	c_t5_t0_t1_mem1 += MAS_MEM[1]

	d_t1_t00 = S.Task('d_t1_t00', length=4, delay_cost=1)
	S += d_t1_t00 >= 102
	d_t1_t00 += MAS[3]

	c_t5_t0_t1 = S.Task('c_t5_t0_t1', length=6, delay_cost=1)
	S += c_t5_t0_t1 >= 103
	c_t5_t0_t1 += MM[1]

	c_t5_t0_t3_in = S.Task('c_t5_t0_t3_in', length=1, delay_cost=1)
	S += c_t5_t0_t3_in >= 103
	c_t5_t0_t3_in += MAS_in[3]

	c_t5_t0_t3_mem0 = S.Task('c_t5_t0_t3_mem0', length=1, delay_cost=1)
	S += c_t5_t0_t3_mem0 >= 103
	c_t5_t0_t3_mem0 += MAS_MEM[0]

	c_t5_t0_t3_mem1 = S.Task('c_t5_t0_t3_mem1', length=1, delay_cost=1)
	S += c_t5_t0_t3_mem1 >= 103
	c_t5_t0_t3_mem1 += MAS_MEM[1]

	c_t3_t1_t3_in = S.Task('c_t3_t1_t3_in', length=1, delay_cost=1)
	S += c_t3_t1_t3_in >= 104
	c_t3_t1_t3_in += MAS_in[3]

	c_t3_t1_t3_mem0 = S.Task('c_t3_t1_t3_mem0', length=1, delay_cost=1)
	S += c_t3_t1_t3_mem0 >= 104
	c_t3_t1_t3_mem0 += MAS_MEM[0]

	c_t3_t1_t3_mem1 = S.Task('c_t3_t1_t3_mem1', length=1, delay_cost=1)
	S += c_t3_t1_t3_mem1 >= 104
	c_t3_t1_t3_mem1 += MAS_MEM[1]

	c_t5_t0_t3 = S.Task('c_t5_t0_t3', length=4, delay_cost=1)
	S += c_t5_t0_t3 >= 104
	c_t5_t0_t3 += MAS[3]

	c_t3_t1_t3 = S.Task('c_t3_t1_t3', length=4, delay_cost=1)
	S += c_t3_t1_t3 >= 105
	c_t3_t1_t3 += MAS[3]


	# new tasks
	c_t5_t1_t0 = S.Task('c_t5_t1_t0', length=6, delay_cost=1)
	c_t5_t1_t0 += alt(MM)
	c_t5_t1_t0_in = S.Task('c_t5_t1_t0_in', length=1, delay_cost=1)
	c_t5_t1_t0_in += alt(MM_in)
	S += c_t5_t1_t0_in*MM_in[0]<=c_t5_t1_t0*MM[0]
	S += c_t5_t1_t0_in*MM_in[1]<=c_t5_t1_t0*MM[1]
	c_t5_t1_t0_mem0 = S.Task('c_t5_t1_t0_mem0', length=1, delay_cost=1)
	c_t5_t1_t0_mem0 += MAS_MEM[2]
	S += 98 < c_t5_t1_t0_mem0
	S += c_t5_t1_t0_mem0 <= c_t5_t1_t0

	c_t5_t1_t0_mem1 = S.Task('c_t5_t1_t0_mem1', length=1, delay_cost=1)
	c_t5_t1_t0_mem1 += MAS_MEM[5]
	S += 94 < c_t5_t1_t0_mem1
	S += c_t5_t1_t0_mem1 <= c_t5_t1_t0

	c_t5_t1_t1 = S.Task('c_t5_t1_t1', length=6, delay_cost=1)
	c_t5_t1_t1 += alt(MM)
	c_t5_t1_t1_in = S.Task('c_t5_t1_t1_in', length=1, delay_cost=1)
	c_t5_t1_t1_in += alt(MM_in)
	S += c_t5_t1_t1_in*MM_in[0]<=c_t5_t1_t1*MM[0]
	S += c_t5_t1_t1_in*MM_in[1]<=c_t5_t1_t1*MM[1]
	c_t5_t1_t1_mem0 = S.Task('c_t5_t1_t1_mem0', length=1, delay_cost=1)
	c_t5_t1_t1_mem0 += MAS_MEM[0]
	S += 96 < c_t5_t1_t1_mem0
	S += c_t5_t1_t1_mem0 <= c_t5_t1_t1

	c_t5_t1_t1_mem1 = S.Task('c_t5_t1_t1_mem1', length=1, delay_cost=1)
	c_t5_t1_t1_mem1 += MAS_MEM[7]
	S += 99 < c_t5_t1_t1_mem1
	S += c_t5_t1_t1_mem1 <= c_t5_t1_t1

	c_t5_t1_t2 = S.Task('c_t5_t1_t2', length=4, delay_cost=1)
	c_t5_t1_t2 += alt(MAS)
	c_t5_t1_t2_in = S.Task('c_t5_t1_t2_in', length=1, delay_cost=1)
	c_t5_t1_t2_in += alt(MAS_in)
	S += c_t5_t1_t2_in*MAS_in[0]<=c_t5_t1_t2*MAS[0]

	S += c_t5_t1_t2_in*MAS_in[1]<=c_t5_t1_t2*MAS[1]

	S += c_t5_t1_t2_in*MAS_in[2]<=c_t5_t1_t2*MAS[2]

	S += c_t5_t1_t2_in*MAS_in[3]<=c_t5_t1_t2*MAS[3]

	c_t5_t1_t2_mem0 = S.Task('c_t5_t1_t2_mem0', length=1, delay_cost=1)
	c_t5_t1_t2_mem0 += MAS_MEM[2]
	S += 98 < c_t5_t1_t2_mem0
	S += c_t5_t1_t2_mem0 <= c_t5_t1_t2

	c_t5_t1_t2_mem1 = S.Task('c_t5_t1_t2_mem1', length=1, delay_cost=1)
	c_t5_t1_t2_mem1 += MAS_MEM[1]
	S += 96 < c_t5_t1_t2_mem1
	S += c_t5_t1_t2_mem1 <= c_t5_t1_t2

	c_t5_t1_t3 = S.Task('c_t5_t1_t3', length=4, delay_cost=1)
	c_t5_t1_t3 += alt(MAS)
	c_t5_t1_t3_in = S.Task('c_t5_t1_t3_in', length=1, delay_cost=1)
	c_t5_t1_t3_in += alt(MAS_in)
	S += c_t5_t1_t3_in*MAS_in[0]<=c_t5_t1_t3*MAS[0]

	S += c_t5_t1_t3_in*MAS_in[1]<=c_t5_t1_t3*MAS[1]

	S += c_t5_t1_t3_in*MAS_in[2]<=c_t5_t1_t3*MAS[2]

	S += c_t5_t1_t3_in*MAS_in[3]<=c_t5_t1_t3*MAS[3]

	c_t5_t1_t3_mem0 = S.Task('c_t5_t1_t3_mem0', length=1, delay_cost=1)
	c_t5_t1_t3_mem0 += MAS_MEM[4]
	S += 94 < c_t5_t1_t3_mem0
	S += c_t5_t1_t3_mem0 <= c_t5_t1_t3

	c_t5_t1_t3_mem1 = S.Task('c_t5_t1_t3_mem1', length=1, delay_cost=1)
	c_t5_t1_t3_mem1 += MAS_MEM[7]
	S += 99 < c_t5_t1_t3_mem1
	S += c_t5_t1_t3_mem1 <= c_t5_t1_t3

	c_t5_t20 = S.Task('c_t5_t20', length=4, delay_cost=1)
	c_t5_t20 += alt(MAS)
	c_t5_t20_in = S.Task('c_t5_t20_in', length=1, delay_cost=1)
	c_t5_t20_in += alt(MAS_in)
	S += c_t5_t20_in*MAS_in[0]<=c_t5_t20*MAS[0]

	S += c_t5_t20_in*MAS_in[1]<=c_t5_t20*MAS[1]

	S += c_t5_t20_in*MAS_in[2]<=c_t5_t20*MAS[2]

	S += c_t5_t20_in*MAS_in[3]<=c_t5_t20*MAS[3]

	c_t5_t20_mem0 = S.Task('c_t5_t20_mem0', length=1, delay_cost=1)
	c_t5_t20_mem0 += MAS_MEM[0]
	S += 64 < c_t5_t20_mem0
	S += c_t5_t20_mem0 <= c_t5_t20

	c_t5_t20_mem1 = S.Task('c_t5_t20_mem1', length=1, delay_cost=1)
	c_t5_t20_mem1 += MAS_MEM[3]
	S += 98 < c_t5_t20_mem1
	S += c_t5_t20_mem1 <= c_t5_t20

	c_t5_t21 = S.Task('c_t5_t21', length=4, delay_cost=1)
	c_t5_t21 += alt(MAS)
	c_t5_t21_in = S.Task('c_t5_t21_in', length=1, delay_cost=1)
	c_t5_t21_in += alt(MAS_in)
	S += c_t5_t21_in*MAS_in[0]<=c_t5_t21*MAS[0]

	S += c_t5_t21_in*MAS_in[1]<=c_t5_t21*MAS[1]

	S += c_t5_t21_in*MAS_in[2]<=c_t5_t21*MAS[2]

	S += c_t5_t21_in*MAS_in[3]<=c_t5_t21*MAS[3]

	c_t5_t21_mem0 = S.Task('c_t5_t21_mem0', length=1, delay_cost=1)
	c_t5_t21_mem0 += MAS_MEM[6]
	S += 65 < c_t5_t21_mem0
	S += c_t5_t21_mem0 <= c_t5_t21

	c_t5_t21_mem1 = S.Task('c_t5_t21_mem1', length=1, delay_cost=1)
	c_t5_t21_mem1 += MAS_MEM[1]
	S += 96 < c_t5_t21_mem1
	S += c_t5_t21_mem1 <= c_t5_t21

	c_t5_t30 = S.Task('c_t5_t30', length=4, delay_cost=1)
	c_t5_t30 += alt(MAS)
	c_t5_t30_in = S.Task('c_t5_t30_in', length=1, delay_cost=1)
	c_t5_t30_in += alt(MAS_in)
	S += c_t5_t30_in*MAS_in[0]<=c_t5_t30*MAS[0]

	S += c_t5_t30_in*MAS_in[1]<=c_t5_t30*MAS[1]

	S += c_t5_t30_in*MAS_in[2]<=c_t5_t30*MAS[2]

	S += c_t5_t30_in*MAS_in[3]<=c_t5_t30*MAS[3]

	c_t5_t30_mem0 = S.Task('c_t5_t30_mem0', length=1, delay_cost=1)
	c_t5_t30_mem0 += MAS_MEM[0]
	S += 95 < c_t5_t30_mem0
	S += c_t5_t30_mem0 <= c_t5_t30

	c_t5_t30_mem1 = S.Task('c_t5_t30_mem1', length=1, delay_cost=1)
	c_t5_t30_mem1 += MAS_MEM[5]
	S += 94 < c_t5_t30_mem1
	S += c_t5_t30_mem1 <= c_t5_t30

	c_t5_t31 = S.Task('c_t5_t31', length=4, delay_cost=1)
	c_t5_t31 += alt(MAS)
	c_t5_t31_in = S.Task('c_t5_t31_in', length=1, delay_cost=1)
	c_t5_t31_in += alt(MAS_in)
	S += c_t5_t31_in*MAS_in[0]<=c_t5_t31*MAS[0]

	S += c_t5_t31_in*MAS_in[1]<=c_t5_t31*MAS[1]

	S += c_t5_t31_in*MAS_in[2]<=c_t5_t31*MAS[2]

	S += c_t5_t31_in*MAS_in[3]<=c_t5_t31*MAS[3]

	c_t5_t31_mem0 = S.Task('c_t5_t31_mem0', length=1, delay_cost=1)
	c_t5_t31_mem0 += MAS_MEM[0]
	S += 97 < c_t5_t31_mem0
	S += c_t5_t31_mem0 <= c_t5_t31

	c_t5_t31_mem1 = S.Task('c_t5_t31_mem1', length=1, delay_cost=1)
	c_t5_t31_mem1 += MAS_MEM[7]
	S += 99 < c_t5_t31_mem1
	S += c_t5_t31_mem1 <= c_t5_t31

	solvers.mip.solve(S,msg=1,kind='CPLEX',ratio_gap=1.01)

	solution = [['hoge']*len(S.solution()[1]) for i in range(len(S.solution()))]
	for i in range(len(S.solution())):
		for j in range(len(S.solution()[i])):
			solution[i][j]=str(S.solution()[i][j])
	print(solution)

	cycles = int(solution[-1][3])

	pic_file_name = "/mnt/rose/usr1/fukuda/ABE/multiRAM_multiMAS_16mux/scheduling_result/stage6MM2_stage4MAS4/FP12_LADDERMUL/schedule6.png"
	if(S.solution() != []):
		plotters.matplotlib.plot(S,img_filename=pic_file_name, show_task_labels=False, fig_size=(cycles*0.25+3, 6))

	return solution
